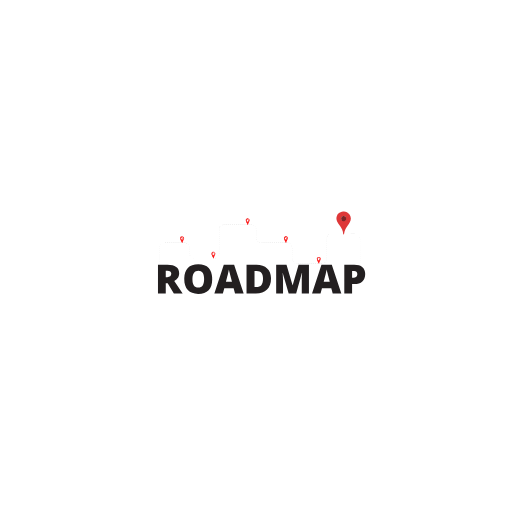
t = 0.00 s
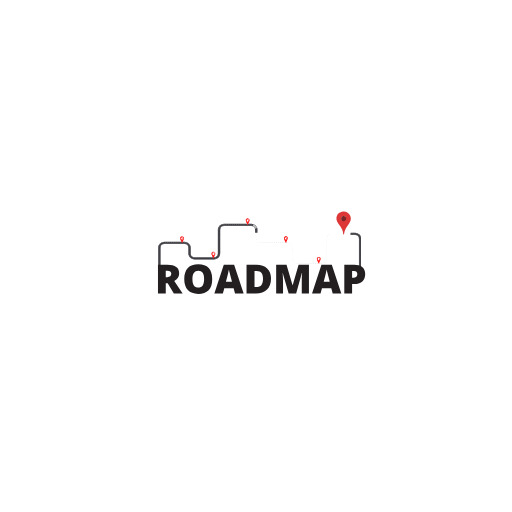
t = 1.00 s
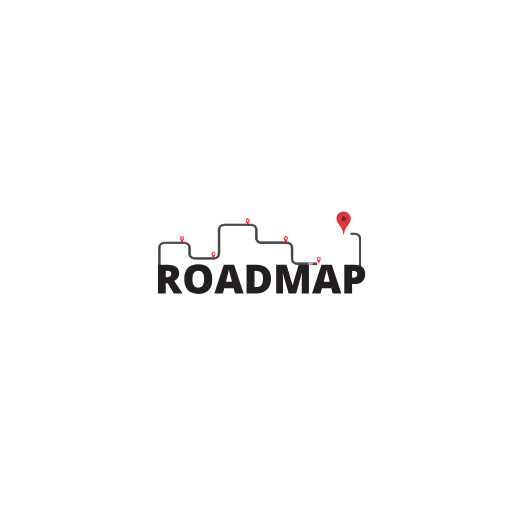
t = 1.47 s
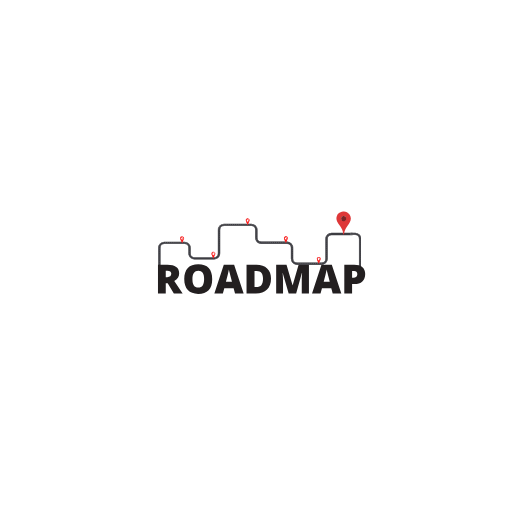
t = 1.94 s
t = 2.42 s: frame unchanged from t = 1.94 s, image omitted
t = 3.00 s: frame unchanged from t = 1.94 s, image omitted

The animated SVG that drew these frames (rendered in a browser with its animation timeline set to each time). Animation: 2 CSS @keyframes rules; one cycle of 3.00 s.

<!--?xml version="1.0" encoding="utf-8"?-->
<!-- Generator: Adobe Illustrator 27.2.0, SVG Export Plug-In . SVG Version: 6.00 Build 0)  -->
<svg version="1.1" id="Layer_1" xmlns="http://www.w3.org/2000/svg" xmlns:xlink="http://www.w3.org/1999/xlink" x="0px" y="0px" viewBox="0 0 500 500" style="" xml:space="preserve">
<style type="text/css">
	.st0{clip-path:url(#SVGID_00000149375943234517949880000004955665715486976645_);}
	.st1{fill:none;stroke:#3C3C42;stroke-width:2.3385;stroke-miterlimit:10;}
	.st2{fill:none;stroke:#BABABA;stroke-width:2.1046;stroke-miterlimit:10;}
	.st3{fill:none;stroke:#3C3C42;stroke-width:1.8708;stroke-miterlimit:10;}
	.st4{clip-path:url(#SVGID_00000134931153047971450950000001701557041257370536_);}
	.st5{fill:none;stroke:#BABABA;stroke-width:0.1169;stroke-miterlimit:10;}
	.st6{clip-path:url(#SVGID_00000016755967378733508250000009482169484239842985_);}
	.st7{fill:#BABABA;}
	.st8{clip-path:url(#SVGID_00000105390240424843373290000007703479589622429875_);}
	.st9{fill:#E54242;}
	.st10{fill:#FF1616;}
	.st11{clip-path:url(#SVGID_00000075860379857629535280000003060538644515052449_);}
	.st12{clip-path:url(#SVGID_00000052101791401980372520000006497370875597511816_);}
	.st13{clip-path:url(#SVGID_00000004511054407161132640000003417001095684690620_);}
	.st14{fill:#DE3738;}
	.st15{fill:#7D2426;}
	.st16{fill:#231F20;}
</style>
<g>
	<defs>
		<path id="SVGID_1_" width="190" height="68.4" d="M154.3 202.1 L344.3 202.1 L344.3 270.5 L154.3 270.5 Z" class="MrxrZKHI_0"></path>
	</defs>
	<clipPath id="SVGID_00000093153507431680313190000009891917439458935202_">
		<use xlink:href="#SVGID_1_" style="overflow:visible;"></use>
	</clipPath>
	<g style="clip-path:url(#SVGID_00000093153507431680313190000009891917439458935202_);">
		<path class="st1 MrxrZKHI_1" d="M155.6,270.6v-28.5c0-2.7,2.2-4.9,4.9-4.9h19.7c2.7,0,4.9,2.2,4.9,4.9v5.3c0,2.7,2.2,4.9,4.9,4.9h19
			c2.7,0,4.9-2.2,4.9-4.9v-22.9c0-2.7,2.2-4.9,4.9-4.9h26.6c2.7,0,4.9,2.2,4.9,4.9v7.7c0,2.7,2.2,4.9,4.9,4.9h25.1
			c2.7,0,4.9,2.2,4.9,4.9v10.6c0,2.7,2.2,4.9,4.9,4.9H314c2.7,0,4.9-2.2,4.9-4.9v-19.2c0-2.7,2.2-4.9,4.9-4.9h24.3
			c2.7,0,4.9-2.2,4.9-4.9v-22.9"></path>
		<path class="st2 MrxrZKHI_2" d="M155.6,270.6v-28.5c0-2.7,2.2-4.9,4.9-4.9h19.7c2.7,0,4.9,2.2,4.9,4.9v5.3c0,2.7,2.2,4.9,4.9,4.9h19
			c2.7,0,4.9-2.2,4.9-4.9v-22.9c0-2.7,2.2-4.9,4.9-4.9h26.6c2.7,0,4.9,2.2,4.9,4.9v7.7c0,2.7,2.2,4.9,4.9,4.9h25.1
			c2.7,0,4.9,2.2,4.9,4.9v10.6c0,2.7,2.2,4.9,4.9,4.9H314c2.7,0,4.9-2.2,4.9-4.9v-19.2c0-2.7,2.2-4.9,4.9-4.9h24.3
			c2.7,0,4.9-2.2,4.9-4.9v-22.9"></path>
		<path class="st3 MrxrZKHI_3" d="M155.6,270.6v-28.5c0-2.7,2.2-4.9,4.9-4.9h19.7c2.7,0,4.9,2.2,4.9,4.9v5.3c0,2.7,2.2,4.9,4.9,4.9h19
			c2.7,0,4.9-2.2,4.9-4.9v-22.9c0-2.7,2.2-4.9,4.9-4.9h26.6c2.7,0,4.9,2.2,4.9,4.9v7.7c0,2.7,2.2,4.9,4.9,4.9h25.1
			c2.7,0,4.9,2.2,4.9,4.9v10.6c0,2.7,2.2,4.9,4.9,4.9H314c2.7,0,4.9-2.2,4.9-4.9v-19.2c0-2.7,2.2-4.9,4.9-4.9h24.3
			c2.7,0,4.9-2.2,4.9-4.9v-22.9"></path>
	</g>
</g>
<g>
	<defs>
		<path id="SVGID_00000114757579422975482210000012422435029513483450_" width="1.3" height="1.3" d="M154.7 269.3 L156 269.3 L156 270.6 L154.7 270.6 Z" class="MrxrZKHI_4"></path>
	</defs>
	<clipPath id="SVGID_00000039856312711409816810000015384779858629412260_">
		<use xlink:href="#SVGID_00000114757579422975482210000012422435029513483450_" style="overflow:visible;"></use>
	</clipPath>
	<g style="clip-path:url(#SVGID_00000039856312711409816810000015384779858629412260_);">
		<path class="st5 MrxrZKHI_5" d="M155.6,270.6v-0.5"></path>
	</g>
</g>
<g>
	<defs>
		<path id="SVGID_00000146500248250392669030000017376317043590171311_" width="189.6" height="67.2" d="M154.7 202.1 L344.29999999999995 202.1 L344.29999999999995 269.3 L154.7 269.3 Z" class="MrxrZKHI_6"></path>
	</defs>
	<clipPath id="SVGID_00000079452900226771831530000005065305711306372540_">
		<use xlink:href="#SVGID_00000146500248250392669030000017376317043590171311_" style="overflow:visible;"></use>
	</clipPath>
	<g style="clip-path:url(#SVGID_00000079452900226771831530000005065305711306372540_);">
		<path class="st7 MrxrZKHI_7" d="M155.6,269.2v-0.9h-0.1v0.9H155.6z M155.6,267.3v-0.9h-0.1v0.9H155.6z M155.6,265.5v-0.9h-0.1v0.9H155.6z
			 M155.6,263.6v-0.9h-0.1v0.9H155.6z M155.6,261.7v-0.9h-0.1v0.9H155.6z M155.6,259.8v-0.9h-0.1v0.9H155.6z M155.6,258V257h-0.1
			v0.9H155.6z M155.6,256.1v-0.9h-0.1v0.9H155.6z M155.6,254.2v-0.9h-0.1v0.9H155.6z M155.6,252.4v-0.9h-0.1v0.9H155.6z
			 M155.6,250.5v-0.9h-0.1v0.9H155.6z M155.6,248.6v-0.9h-0.1v0.9H155.6z M155.6,246.8v-0.9h-0.1v0.9H155.6z M155.6,244.9V244h-0.1
			v0.9H155.6z M155.6,243v-0.9h-0.1v0.9H155.6z M155.7,241.2c0.1-0.3,0.1-0.6,0.3-0.9l-0.1,0c-0.1,0.3-0.2,0.6-0.3,0.9L155.7,241.2z
			 M156.4,239.5c0.2-0.3,0.4-0.5,0.6-0.7l-0.1-0.1C156.7,238.9,156.5,239.1,156.4,239.5L156.4,239.5z M157.7,238.1
			c0.3-0.2,0.5-0.3,0.8-0.5l-0.1-0.1C158.1,237.7,157.8,237.8,157.7,238.1L157.7,238.1z M159.3,237.4c0.3-0.1,0.6-0.1,0.9-0.1l0-0.1
			c-0.3,0-0.6,0.1-0.9,0.1L159.3,237.4z M161.2,237.2h0.9v-0.1h-0.9V237.2z M163.1,237.2h0.9v-0.1h-0.9V237.2z M164.9,237.2h0.9
			v-0.1h-0.9V237.2z M166.8,237.2h0.9v-0.1h-0.9V237.2z M168.7,237.2h0.9v-0.1h-0.9V237.2z M170.5,237.2h0.9v-0.1h-0.9V237.2z
			 M172.4,237.2h0.9v-0.1h-0.9V237.2z M174.3,237.2h0.9v-0.1h-0.9V237.2z M176.2,237.2h0.9v-0.1h-0.9V237.2z M178,237.2h0.9v-0.1
			H178V237.2z M179.9,237.2h0.3c0.2,0,0.4,0,0.7,0l0-0.1c-0.2,0-0.5,0-0.7,0h-0.3V237.2z M181.7,237.5c0.3,0.1,0.6,0.2,0.8,0.4
			l0.1-0.1c-0.3-0.2-0.6-0.3-0.9-0.4L181.7,237.5z M183.3,238.4c0.2,0.2,0.4,0.4,0.6,0.7l0.1-0.1
			C183.9,238.7,183.7,238.5,183.3,238.4L183.3,238.4z M184.5,239.8c0.1,0.3,0.3,0.6,0.3,0.9l0.1,0c-0.1-0.3-0.2-0.6-0.4-0.9
			L184.5,239.8z M185,241.6c0,0.2,0,0.3,0,0.5v0.5h0.1v-0.5c0-0.2,0-0.3,0-0.5L185,241.6z M185,243.5v0.9h0.1v-0.9H185z M185,245.3
			v0.9h0.1v-0.9H185z M185,247.2v0.2c0,0.2,0,0.5,0.1,0.8l0.1,0c0-0.2-0.1-0.5-0.1-0.7v-0.2H185z M185.3,249.1
			c0.1,0.3,0.2,0.6,0.4,0.9l0.1-0.1c-0.2-0.3-0.3-0.5-0.4-0.8L185.3,249.1z M186.3,250.7c0.2,0.2,0.4,0.5,0.7,0.6l0.1-0.1
			C186.8,251,186.6,250.8,186.3,250.7L186.3,250.7z M187.8,251.8c0.3,0.1,0.6,0.3,0.9,0.3l0-0.1c-0.3-0.1-0.6-0.2-0.9-0.3
			L187.8,251.8z M189.6,252.3c0.1,0,0.3,0,0.4,0h0.5v-0.1H190c-0.1,0-0.3,0-0.4,0L189.6,252.3z M191.5,252.3h0.9v-0.1h-0.9V252.3z
			 M193.3,252.3h0.9v-0.1h-0.9V252.3z M195.2,252.3h0.9v-0.1h-0.9V252.3z M197.1,252.3h0.9v-0.1h-0.9V252.3z M199,252.3h0.9v-0.1
			H199V252.3z M200.8,252.3h0.9v-0.1h-0.9V252.3z M202.7,252.3h0.9v-0.1h-0.9V252.3z M204.6,252.3h0.9v-0.1h-0.9V252.3z
			 M206.4,252.3h0.9v-0.1h-0.9V252.3z M208.3,252.3h0.7c0.1,0,0.2,0,0.3,0l0-0.1c-0.1,0-0.2,0-0.3,0h-0.7V252.3z M210.2,252.2
			c0.3-0.1,0.6-0.2,0.9-0.3l-0.1-0.1c-0.3,0.1-0.6,0.2-0.9,0.3L210.2,252.2z M211.9,251.4c0.3-0.2,0.5-0.4,0.7-0.6l-0.1-0.1
			C212.3,250.9,212.1,251.1,211.9,251.4L211.9,251.4z M213.2,250c0.2-0.3,0.3-0.6,0.4-0.8l-0.1,0C213.4,249.4,213.3,249.7,213.2,250
			L213.2,250z M213.9,248.3c0.1-0.3,0.1-0.6,0.1-0.9v0h-0.1v0c0,0.3,0,0.6-0.1,0.9L213.9,248.3z M214,246.4v-0.9h-0.1v0.9H214z
			 M214,244.5v-0.9h-0.1v0.9H214z M214,242.7v-0.9h-0.1v0.9H214z M214,240.8v-0.9h-0.1v0.9H214z M214,238.9V238h-0.1v0.9H214z
			 M214,237.1v-0.9h-0.1v0.9H214z M214,235.2v-0.9h-0.1v0.9H214z M214,233.3v-0.9h-0.1v0.9H214z M214,231.4v-0.9h-0.1v0.9H214z
			 M214,229.6v-0.9h-0.1v0.9H214z M214,227.7v-0.9h-0.1v0.9H214z M214,225.8v-0.9h-0.1v0.9H214z M214,224c0-0.3,0.1-0.6,0.2-0.9
			l-0.1,0c-0.1,0.3-0.2,0.6-0.2,0.9L214,224z M214.5,222.2c0.1-0.3,0.3-0.5,0.5-0.8l-0.1-0.1c-0.2,0.2-0.4,0.5-0.5,0.8L214.5,222.2z
			 M215.7,220.8c0.2-0.2,0.5-0.4,0.8-0.5l-0.1-0.1C216.1,220.3,215.9,220.5,215.7,220.8L215.7,220.8z M217.3,219.9
			c0.3-0.1,0.6-0.2,0.9-0.2l0-0.1c-0.3,0-0.6,0.1-0.9,0.2L217.3,219.9z M219.2,219.7h0.9v-0.1h-0.9V219.7z M221,219.7h0.9v-0.1H221
			V219.7z M222.9,219.7h0.9v-0.1h-0.9V219.7z M224.8,219.7h0.9v-0.1h-0.9V219.7z M226.7,219.7h0.9v-0.1h-0.9V219.7z M228.5,219.7
			h0.9v-0.1h-0.9V219.7z M230.4,219.7h0.9v-0.1h-0.9V219.7z M232.3,219.7h0.9v-0.1h-0.9V219.7z M234.1,219.7h0.9v-0.1h-0.9V219.7z
			 M236,219.7h0.9v-0.1H236V219.7z M237.9,219.7h0.9v-0.1h-0.9V219.7z M239.8,219.7h0.9v-0.1h-0.9V219.7z M241.6,219.7h0.9v-0.1
			h-0.9V219.7z M243.5,219.7h0.9v-0.1h-0.9V219.7z M245.4,219.7L245.4,219.7c0.3,0,0.6,0,0.9,0.1l0-0.1c-0.3-0.1-0.6-0.1-0.9-0.1h0
			V219.7z M247.2,220c0.3,0.1,0.6,0.2,0.8,0.4l0.1-0.1c-0.3-0.2-0.5-0.3-0.8-0.4L247.2,220z M248.8,221c0.2,0.2,0.4,0.4,0.6,0.7
			l0.1-0.1C249.3,221.4,249.1,221.1,248.8,221L248.8,221z M249.8,222.5c0.1,0.3,0.2,0.6,0.3,0.9l0.1,0c-0.1-0.3-0.2-0.6-0.3-0.9
			L249.8,222.5z M250.3,224.3c0,0.1,0,0.2,0,0.3v0.7h0.1v-0.7c0-0.1,0-0.2,0-0.3L250.3,224.3z M250.3,226.1v0.9h0.1v-0.9H250.3z
			 M250.3,228v0.9h0.1V228H250.3z M250.3,229.9v0.9h0.1v-0.9H250.3z M250.3,231.7v0.5c0,0.2,0,0.3,0,0.5l0.1,0c0-0.2,0-0.3,0-0.5
			v-0.5H250.3z M250.5,233.6c0.1,0.3,0.2,0.6,0.3,0.9l0.1-0.1c-0.1-0.3-0.3-0.6-0.3-0.9L250.5,233.6z M251.3,235.3
			c0.2,0.2,0.4,0.5,0.7,0.7l0.1-0.1C251.8,235.7,251.6,235.5,251.3,235.3L251.3,235.3z M252.8,236.5c0.3,0.2,0.6,0.3,0.9,0.4l0-0.1
			c-0.3-0.1-0.6-0.2-0.8-0.4L252.8,236.5z M254.5,237.1c0.2,0,0.5,0.1,0.7,0.1h0.2v-0.1h-0.2c-0.2,0-0.5,0-0.7,0L254.5,237.1z
			 M256.4,237.2h0.9v-0.1h-0.9V237.2z M258.3,237.2h0.9v-0.1h-0.9V237.2z M260.2,237.2h0.9v-0.1h-0.9V237.2z M262.1,237.2h0.9v-0.1
			h-0.9V237.2z M263.9,237.2h0.9v-0.1h-0.9V237.2z M265.8,237.2h0.9v-0.1h-0.9V237.2z M267.7,237.2h0.9v-0.1h-0.9V237.2z
			 M269.5,237.2h0.9v-0.1h-0.9V237.2z M271.4,237.2h0.9v-0.1h-0.9V237.2z M273.3,237.2h0.9v-0.1h-0.9V237.2z M275.2,237.2h0.9v-0.1
			h-0.9V237.2z M277,237.2h0.9v-0.1H277V237.2z M278.9,237.2h0.9v-0.1h-0.9V237.2z M280.8,237.2c0.3,0,0.6,0.1,0.9,0.2l0-0.1
			c-0.3-0.1-0.6-0.2-0.9-0.2L280.8,237.2z M282.5,237.7c0.3,0.1,0.5,0.3,0.8,0.5l0.1-0.1C283.1,237.9,282.9,237.8,282.5,237.7
			L282.5,237.7z M284,238.9c0.2,0.2,0.4,0.5,0.5,0.8l0.1-0.1C284.5,239.3,284.3,239,284,238.9L284,238.9z M284.9,240.4
			c0.1,0.3,0.2,0.6,0.2,0.9l0.1,0c0-0.3-0.1-0.6-0.2-0.9L284.9,240.4z M285.2,242.3v0.9h0.1v-0.9H285.2z M285.2,244.1v0.9h0.1v-0.9
			H285.2z M285.2,246v0.9h0.1V246H285.2z M285.2,247.9v0.9h0.1v-0.9H285.2z M285.2,249.7v0.9h0.1v-0.9H285.2z M285.2,251.6v0.9h0.1
			v-0.9H285.2z M285.3,253.5c0.1,0.3,0.1,0.6,0.3,0.9l0.1,0c-0.1-0.3-0.2-0.6-0.3-0.9L285.3,253.5z M286,255.2
			c0.2,0.3,0.4,0.5,0.6,0.7l0.1-0.1C286.4,255.7,286.2,255.4,286,255.2L286,255.2z M287.2,256.6c0.3,0.2,0.5,0.3,0.8,0.5l0.1-0.1
			C287.8,256.8,287.6,256.7,287.2,256.6L287.2,256.6z M289,257.4c0.3,0.1,0.6,0.1,0.9,0.1l0-0.1c-0.3,0-0.6-0.1-0.9-0.1L289,257.4z
			 M290.8,257.5h0.9v-0.1h-0.9V257.5z M292.7,257.5h0.9v-0.1h-0.9V257.5z M294.6,257.5h0.9v-0.1h-0.9V257.5z M296.5,257.5h0.9v-0.1
			h-0.9V257.5z M298.3,257.5h0.9v-0.1h-0.9V257.5z M300.2,257.5h0.9v-0.1h-0.9V257.5z M302.1,257.5h0.9v-0.1h-0.9V257.5z M304,257.5
			h0.9v-0.1H304V257.5z M305.8,257.5h0.9v-0.1h-0.9V257.5z M307.7,257.5h0.9v-0.1h-0.9V257.5z M309.6,257.5h0.9v-0.1h-0.9V257.5z
			 M311.5,257.5h0.9v-0.1h-0.9V257.5z M313.3,257.5h0.7c0.1,0,0.2,0,0.3,0l0-0.1c-0.1,0-0.2,0-0.3,0h-0.7V257.5z M315.2,257.4
			c0.3-0.1,0.6-0.2,0.9-0.3l0-0.1c-0.3,0.1-0.6,0.2-0.9,0.3L315.2,257.4z M316.9,256.6c0.3-0.2,0.5-0.4,0.7-0.6l-0.1-0.1
			C317.3,256.1,317.1,256.3,316.9,256.6L316.9,256.6z M318.2,255.2c0.2-0.3,0.3-0.5,0.4-0.8l-0.1,0
			C318.4,254.6,318.3,254.9,318.2,255.2L318.2,255.2z M318.9,253.5c0.1-0.3,0.1-0.6,0.1-0.9v-0.1h-0.1v0.1c0,0.3,0,0.6-0.1,0.9
			L318.9,253.5z M319,251.6v-0.9h-0.1v0.9H319z M319,249.7v-0.9h-0.1v0.9H319z M319,247.8v-0.9h-0.1v0.9H319z M319,246V245h-0.1v0.9
			H319z M319,244.1v-0.9h-0.1v0.9H319z M319,242.2v-0.9h-0.1v0.9H319z M319,240.4v-0.9h-0.1v0.9H319z M319,238.5v-0.9h-0.1v0.9H319z
			 M319,236.6v-0.9h-0.1v0.9H319z M319,234.8v-0.9h-0.1v0.9H319z M319,232.9c0-0.3,0.1-0.6,0.2-0.9l-0.1,0c-0.1,0.3-0.1,0.6-0.2,0.9
			L319,232.9z M319.5,231.1c0.1-0.3,0.3-0.5,0.5-0.8l-0.1-0.1c-0.2,0.2-0.4,0.5-0.5,0.8L319.5,231.1z M320.6,229.7
			c0.2-0.2,0.5-0.4,0.7-0.5l-0.1-0.1C321,229.2,320.8,229.4,320.6,229.7L320.6,229.7z M322.2,228.8c0.3-0.1,0.6-0.2,0.9-0.2l0-0.1
			c-0.3,0-0.6,0.1-0.9,0.2L322.2,228.8z M324,228.5h0.9v-0.1H324V228.5z M325.9,228.5h0.9v-0.1h-0.9V228.5z M327.8,228.5h0.9v-0.1
			h-0.9V228.5z M329.7,228.5h0.9v-0.1h-0.9V228.5z M331.5,228.5h0.9v-0.1h-0.9V228.5z M333.4,228.5h0.9v-0.1h-0.9V228.5z
			 M335.3,228.5h0.9v-0.1h-0.9V228.5z M337.1,228.5h0.9v-0.1h-0.9V228.5z M339,228.5h0.9v-0.1H339V228.5z M340.9,228.5h0.9v-0.1
			h-0.9V228.5z M342.8,228.5h0.9v-0.1h-0.9V228.5z M344.6,228.5h0.9v-0.1h-0.9V228.5z M346.5,228.5h0.9v-0.1h-0.9V228.5z
			 M348.4,228.5c0.3,0,0.6-0.1,0.9-0.1l0-0.1c-0.3,0.1-0.6,0.1-0.9,0.1L348.4,228.5z M350.2,228c0.3-0.1,0.6-0.3,0.8-0.5l-0.1-0.1
			c-0.2,0.2-0.5,0.3-0.8,0.5L350.2,228z M351.8,226.9c0.2-0.2,0.4-0.5,0.6-0.7l-0.1-0.1C352.1,226.4,351.9,226.6,351.8,226.9
			L351.8,226.9z M352.8,225.3c0.1-0.3,0.2-0.6,0.3-0.9l-0.1,0c-0.1,0.3-0.1,0.6-0.3,0.9L352.8,225.3z M353.1,223.5v-0.9H353v0.9
			H353.1z M353.1,221.6v-0.9H353v0.9H353.1z M353.1,219.7v-0.9H353v0.9H353.1z M353.1,217.9v-0.9H353v0.9H353.1z M353.1,216v-0.9
			H353v0.9H353.1z M353.1,214.1v-0.9H353v0.9H353.1z M353.1,212.3v-0.9H353v0.9H353.1z M353.1,210.4v-0.9H353v0.9H353.1z
			 M353.1,208.5v-0.9H353v0.9H353.1z M353.1,206.7v-0.9H353v0.9H353.1z M353.1,204.8v-0.9H353v0.9H353.1z M353.1,202.9V202H353v0.9
			H353.1z"></path>
	</g>
</g>
<g>
	<defs>
		<path id="SVGID_00000064354107827312605290000010020922686739498900_" width="0.3" height="8" d="M344 221.3 L344.3 221.3 L344.3 229.3 L344 229.3 Z" class="MrxrZKHI_8"></path>
	</defs>
	<clipPath id="SVGID_00000164515721986217929020000001725282099626481070_">
		<use xlink:href="#SVGID_00000064354107827312605290000010020922686739498900_" style="overflow:visible;"></use>
	</clipPath>
	<g style="clip-path:url(#SVGID_00000164515721986217929020000001725282099626481070_);">
		<path class="st9 MrxrZKHI_9" d="M347.1,222.1C347.1,222.1,347,222.1,347.1,222.1C347,222.1,347,222.1,347.1,222.1c-0.1,0-0.1-0.1-0.2-0.1
			c0,0,0,0,0,0c0,0-0.1,0-0.1,0c0,0,0,0,0,0c0,0-0.1,0-0.1,0c0,0,0,0,0,0c0,0-0.1,0-0.1,0c0,0,0,0-0.1,0c0,0-0.1,0-0.1,0
			c0,0,0,0,0,0c0,0-0.1,0-0.1,0c0,0-0.1,0-0.1,0c0,0,0,0,0,0c0,0-0.1,0-0.1,0c0,0,0,0,0,0c0,0-0.1,0-0.1,0c0,0,0,0,0,0
			c0,0-0.1,0-0.1,0c0,0,0,0,0,0c0,0,0,0,0,0c0,0-0.1,0-0.1,0.1c0,0,0,0,0,0c0,0-0.1,0-0.1,0.1c0,0,0,0,0,0c0,0,0,0,0,0
			c0,0-0.1,0-0.1,0.1c0,0,0,0,0,0c0,0-0.1,0.1-0.1,0.1c0,0,0,0,0,0c0,0,0,0,0,0c0,0,0,0-0.1,0.1c0,0,0,0,0,0c0,0-0.1,0.1-0.1,0.1h0
			c0,0,0,0,0,0c0,0,0,0-0.1,0.1c0,0,0,0,0,0c0,0,0,0.1-0.1,0.1c0,0,0,0,0,0c0,0,0,0,0,0c0,0,0,0.1-0.1,0.1c0,0,0,0,0,0
			c0,0,0,0.1,0,0.1c0,0,0,0,0,0c0,0,0,0,0,0c0,0,0,0.1-0.1,0.1c0,0,0,0,0,0c0,0,0,0.1-0.1,0.1c0,0,0,0,0,0c0,0,0,0,0,0s0,0,0,0
			c0,0,0,0,0,0c0,0,0,0,0,0.1c0,0,0,0,0,0c0,0,0,0,0,0.1c0,0,0,0,0,0c0,0,0,0,0,0.1c0,0,0,0,0,0c0,0,0,0,0,0.1c0,0,0,0,0,0
			c0,0,0,0,0,0.1c0,0,0,0,0,0c0,0,0,0.1,0,0.1c0,0.3,0.1,0.6,0.2,0.8c0.6,1.4,1.6,3.4,1.6,3.5l0.7,0.4c0-0.1-1-2.1-1.6-3.5
			c-0.1-0.2-0.2-0.5-0.2-0.8c0,0,0-0.1,0-0.1c0,0,0,0,0,0c0,0,0,0,0-0.1c0,0,0,0,0,0c0,0,0,0,0-0.1c0,0,0,0,0,0c0,0,0,0,0-0.1
			c0,0,0,0,0,0c0,0,0,0,0-0.1c0,0,0,0,0,0c0,0,0,0,0-0.1c0,0,0,0,0,0c0,0,0,0,0,0c0,0,0,0,0,0c0,0,0,0,0-0.1c0,0,0-0.1,0.1-0.1
			c0,0,0,0,0,0c0,0,0-0.1,0.1-0.1c0,0,0,0,0,0c0,0,0-0.1,0-0.1c0,0,0,0,0,0c0,0,0-0.1,0.1-0.1c0,0,0,0,0,0c0,0,0,0,0.1-0.1
			c0,0,0,0,0,0c0,0,0-0.1,0.1-0.1c0,0,0,0,0,0c0,0,0.1-0.1,0.1-0.1c0,0,0,0,0,0c0,0,0,0,0.1-0.1c0,0,0,0,0,0c0,0,0.1-0.1,0.1-0.1
			c0,0,0,0,0,0c0,0,0.1,0,0.1-0.1c0,0,0,0,0,0c0,0,0.1-0.1,0.1-0.1c0,0,0,0,0,0c0,0,0.1,0,0.1-0.1c0,0,0,0,0,0c0,0,0.1,0,0.1,0
			c0,0,0,0,0,0c0,0,0.1,0,0.1,0c0,0,0,0,0,0c0,0,0.1,0,0.1,0c0,0,0,0,0,0c0,0,0.1,0,0.1,0c0,0,0.1,0,0.1,0c0,0,0,0,0,0
			c0,0,0.1,0,0.1,0c0,0,0,0,0.1,0c0,0,0.1,0,0.1,0c0,0,0,0,0,0c0,0,0.1,0,0.1,0c0,0,0,0,0,0c0,0,0.1,0,0.1,0c0,0,0,0,0,0
			c0,0,0.1,0,0.1,0c0,0,0,0,0.1,0L347.1,222.1"></path>
	</g>
</g>
<path class="st9 MrxrZKHI_10" d="M311.7,251C311.7,251,311.7,251,311.7,251C311.7,250.9,311.7,250.9,311.7,251c-0.1-0.1-0.1-0.1-0.2-0.1
	c0,0,0,0,0,0c0,0-0.1,0-0.1,0c0,0,0,0,0,0c0,0,0,0,0,0c0,0-0.1,0-0.1,0c0,0,0,0,0,0c0,0-0.1,0-0.1,0c0,0,0,0-0.1,0c0,0-0.1,0-0.1,0
	c0,0,0,0,0,0c0,0-0.1,0-0.1,0c0,0-0.1,0-0.1,0c0,0,0,0,0,0c0,0-0.1,0-0.1,0c0,0,0,0,0,0c0,0-0.1,0-0.1,0c0,0,0,0,0,0
	c0,0-0.1,0-0.1,0c0,0,0,0,0,0c0,0,0,0,0,0c0,0-0.1,0-0.1,0.1c0,0,0,0,0,0c0,0-0.1,0.1-0.1,0.1c0,0,0,0,0,0c0,0,0,0,0,0
	c0,0-0.1,0-0.1,0.1c0,0,0,0,0,0c0,0-0.1,0.1-0.1,0.1c0,0,0,0,0,0c0,0,0,0,0,0c0,0,0,0-0.1,0.1c0,0,0,0,0,0c0,0-0.1,0.1-0.1,0.1
	c0,0,0,0,0,0c0,0,0,0,0,0c0,0,0,0-0.1,0.1c0,0,0,0,0,0c0,0,0,0.1-0.1,0.1c0,0,0,0,0,0s0,0,0,0c0,0,0,0.1-0.1,0.1c0,0,0,0,0,0
	c0,0,0,0.1,0,0.1c0,0,0,0,0,0c0,0,0,0,0,0c0,0,0,0.1-0.1,0.1c0,0,0,0,0,0c0,0,0,0.1-0.1,0.1c0,0,0,0,0,0c0,0,0,0,0,0c0,0,0,0,0,0
	c0,0,0,0,0,0c0,0,0,0,0,0c0,0,0,0,0,0c0,0,0,0,0,0c0,0,0,0,0,0.1c0,0,0,0,0,0c0,0,0,0,0,0.1c0,0,0,0,0,0c0,0,0,0,0,0.1c0,0,0,0,0,0
	c0,0,0,0,0,0.1c0,0,0,0,0,0c0,0,0,0.1,0,0.1c0,0.3,0.1,0.6,0.2,0.8c0.6,1.4,1.6,3.4,1.6,3.5l0.7,0.4c0-0.1-1-2.1-1.6-3.5
	c-0.1-0.2-0.2-0.5-0.2-0.8c0,0,0-0.1,0-0.1c0,0,0,0,0,0c0,0,0,0,0-0.1c0,0,0,0,0,0c0,0,0,0,0-0.1c0,0,0,0,0,0c0,0,0,0,0-0.1s0,0,0,0
	c0,0,0,0,0-0.1c0,0,0,0,0,0s0,0,0-0.1c0,0,0,0,0,0c0,0,0,0,0,0c0,0,0,0,0,0c0,0,0,0,0,0c0,0,0-0.1,0.1-0.1c0,0,0,0,0,0
	c0,0,0-0.1,0.1-0.1c0,0,0,0,0,0c0,0,0-0.1,0-0.1c0,0,0,0,0,0c0,0,0-0.1,0.1-0.1c0,0,0,0,0,0c0,0,0,0,0.1-0.1c0,0,0,0,0,0
	c0,0,0,0,0.1-0.1c0,0,0,0,0,0c0,0,0.1-0.1,0.1-0.1c0,0,0,0,0,0c0,0,0,0,0.1-0.1c0,0,0,0,0,0c0,0,0.1-0.1,0.1-0.1c0,0,0,0,0,0
	c0,0,0.1,0,0.1-0.1c0,0,0,0,0,0c0,0,0.1-0.1,0.1-0.1c0,0,0,0,0,0c0,0,0.1-0.1,0.1-0.1c0,0,0,0,0,0c0,0,0.1,0,0.1,0c0,0,0,0,0,0
	c0,0,0.1,0,0.1,0c0,0,0,0,0,0c0,0,0.1,0,0.1,0c0,0,0,0,0,0c0,0,0.1,0,0.1,0c0.1,0,0.1,0,0.1,0c0,0,0,0,0,0c0,0,0.1,0,0.1,0
	c0,0,0,0,0.1,0c0,0,0.1,0,0.1,0c0,0,0,0,0,0c0,0,0.1,0,0.1,0c0,0,0,0,0,0c0,0,0.1,0,0.1,0c0,0,0,0,0,0c0,0,0.1,0,0.1,0
	c0,0,0.1,0,0.1,0L311.7,251"></path>
<path class="st9 MrxrZKHI_11" d="M311.6,254.3C311.6,254.3,311.6,254.2,311.6,254.3C311.7,254.2,311.7,254.2,311.6,254.3c0.1,0,0.2-0.1,0.2-0.1
	c0,0,0,0,0,0c0,0,0,0,0.1,0c0,0,0,0,0,0c0,0,0,0,0.1,0c0,0,0,0,0,0c0,0,0,0,0,0c0,0,0,0,0.1,0c0,0,0,0,0,0c0,0,0,0,0,0
	c0,0,0.1-0.1,0.1-0.1c0,0,0,0,0,0c0,0,0.1-0.1,0.1-0.1c0,0,0,0,0,0c0,0,0,0,0,0c0,0,0-0.1,0-0.1c0,0,0,0,0,0c0,0,0,0,0-0.1
	c0,0,0,0,0,0c0,0,0,0,0,0c0,0,0,0,0,0c0,0,0,0,0,0c0,0,0,0,0-0.1s0,0,0-0.1c0,0,0,0,0-0.1c0,0,0,0,0,0c0,0,0,0,0,0c0,0,0,0,0,0
	c0,0,0,0,0,0c0,0,0-0.1,0-0.1c0,0,0-0.1,0-0.1c0,0,0,0,0,0c0,0,0-0.1,0-0.1c0,0,0,0,0,0c0,0,0-0.1,0-0.1c0,0,0,0,0,0
	c0,0,0-0.1,0-0.1c0,0,0,0,0,0c0,0,0-0.1,0-0.1c0,0,0,0,0,0c0,0,0-0.1-0.1-0.1c0,0,0,0,0,0c0,0,0,0-0.1-0.1c0,0,0,0,0,0
	c0,0,0,0-0.1-0.1c0,0,0,0,0,0c0,0,0,0-0.1-0.1c0,0,0,0,0,0c0,0,0,0-0.1-0.1c0,0,0,0,0,0c-0.1-0.1-0.2-0.1-0.4-0.1
	c0.1,0.2,0.2,0.4,0.2,0.7c0,0,0,0.1,0,0.1c0,0,0,0,0,0c0,0,0,0.1,0,0.1c0,0,0,0,0,0c0,0,0,0.1,0,0.1c0,0,0,0,0,0.1c0,0,0,0,0,0.1
	c0,0,0,0,0,0c0,0,0,0.1,0,0.1c0,0,0,0,0,0c0,0,0,0,0,0.1c0,0,0,0,0,0c0,0,0,0.1-0.1,0.1c0,0,0,0,0,0c0,0,0,0,0,0
	c0,0-0.1,0.1-0.1,0.1c0,0,0,0,0,0c0,0-0.1,0.1-0.1,0.1c0,0,0,0,0,0c0,0,0,0,0,0c0,0,0,0-0.1,0.1c0,0,0,0,0,0c0,0,0,0-0.1,0
	c0,0,0,0,0,0c0,0,0,0-0.1,0c0,0,0,0,0,0c0,0-0.1,0-0.1,0c0,0,0,0,0,0c0,0,0,0-0.1,0c0,0,0,0,0,0c0,0-0.1,0-0.1,0c0,0-0.1,0-0.1,0
	c0,0,0,0,0,0c0,0,0,0-0.1,0c0,0,0,0,0,0s0,0,0,0c0.1,0.1,0.2,0.2,0.3,0.3c0,0,0,0,0,0c0,0,0,0,0.1,0c0,0,0,0,0,0c0,0,0,0,0.1,0
	c0,0,0,0,0,0c0,0,0,0,0.1,0c0,0,0,0,0,0c0,0,0,0,0,0c0,0,0,0,0.1,0c0,0,0,0,0,0c0,0,0,0,0,0c0,0,0.1,0,0.1,0
	S311.5,254.3,311.6,254.3C311.6,254.3,311.6,254.3,311.6,254.3"></path>
<path class="st10 MrxrZKHI_12" d="M311.4,254.3c0.6-0.1,1.1-0.7,1.1-1.4c0-0.7-0.5-1.1-1.1-1.1c-0.6,0.1-1.1,0.7-1.1,1.4
	C310.3,253.9,310.8,254.4,311.4,254.3 M313.2,252.8c0,0.3-0.1,0.6-0.2,0.8c-0.6,1.6-1.6,3.8-1.6,4c0-0.1-1-2.1-1.6-3.5
	c-0.1-0.2-0.2-0.5-0.2-0.8c0-1.1,0.8-2,1.8-2.2C312.4,251,313.2,251.8,313.2,252.8"></path>
<path class="st9 MrxrZKHI_13" d="M279.6,230.8C279.6,230.8,279.6,230.8,279.6,230.8C279.5,230.7,279.5,230.7,279.6,230.8
	c-0.1-0.1-0.1-0.1-0.2-0.1c0,0,0,0,0,0c0,0-0.1,0-0.1,0c0,0,0,0,0,0c0,0,0,0,0,0c0,0-0.1,0-0.1,0c0,0,0,0,0,0c0,0-0.1,0-0.1,0
	c0,0,0,0,0,0c0,0-0.1,0-0.1,0c0,0,0,0,0,0c-0.1,0-0.1,0-0.1,0c0,0-0.1,0-0.1,0c0,0,0,0,0,0c0,0-0.1,0-0.1,0c0,0,0,0,0,0
	c0,0-0.1,0-0.1,0c0,0,0,0,0,0c0,0-0.1,0-0.1,0c0,0,0,0,0,0c0,0,0,0,0,0c0,0-0.1,0-0.1,0.1c0,0,0,0,0,0c0,0-0.1,0.1-0.1,0.1
	c0,0,0,0,0,0c0,0,0,0,0,0c0,0-0.1,0-0.1,0.1c0,0,0,0,0,0c0,0-0.1,0.1-0.1,0.1c0,0,0,0,0,0c0,0,0,0,0,0c0,0,0,0-0.1,0.1c0,0,0,0,0,0
	c0,0-0.1,0.1-0.1,0.1v0c0,0,0,0,0,0c0,0,0,0.1-0.1,0.1c0,0,0,0,0,0c0,0,0,0-0.1,0.1c0,0,0,0,0,0c0,0,0,0,0,0c0,0,0,0.1-0.1,0.1
	c0,0,0,0,0,0c0,0,0,0.1-0.1,0.1c0,0,0,0,0,0c0,0,0,0,0,0c0,0,0,0.1-0.1,0.1c0,0,0,0,0,0c0,0,0,0.1-0.1,0.1l0,0c0,0,0,0,0,0
	c0,0,0,0,0,0c0,0,0,0,0,0.1c0,0,0,0,0,0c0,0,0,0,0,0.1c0,0,0,0,0,0c0,0,0,0,0,0.1c0,0,0,0,0,0c0,0,0,0,0,0.1c0,0,0,0,0,0
	c0,0,0,0,0,0.1c0,0,0,0,0,0c0,0,0,0,0,0.1c0,0,0,0,0,0c0,0,0,0.1,0,0.1c0,0.3,0.1,0.6,0.2,0.8c0.6,1.4,1.6,3.4,1.6,3.5l0.7,0.4
	c0-0.1-1-2.1-1.6-3.5c-0.1-0.2-0.2-0.5-0.2-0.8c0,0,0-0.1,0-0.1c0,0,0,0,0,0c0,0,0,0,0-0.1c0,0,0,0,0,0c0,0,0,0,0-0.1c0,0,0,0,0,0
	c0,0,0,0,0-0.1s0,0,0,0c0,0,0,0,0-0.1c0,0,0,0,0,0c0,0,0,0,0-0.1c0,0,0,0,0,0c0,0,0,0,0-0.1c0,0,0,0,0,0c0,0,0,0,0,0
	c0,0,0-0.1,0.1-0.1c0,0,0,0,0,0c0,0,0-0.1,0.1-0.1c0,0,0,0,0,0c0,0,0-0.1,0-0.1c0,0,0,0,0,0c0,0,0-0.1,0.1-0.1c0,0,0,0,0,0
	c0,0,0-0.1,0.1-0.1c0,0,0,0,0,0c0,0,0,0,0.1-0.1c0,0,0,0,0,0c0,0,0.1-0.1,0.1-0.1c0,0,0,0,0,0c0,0,0,0,0.1-0.1c0,0,0,0,0,0
	c0,0,0.1-0.1,0.1-0.1c0,0,0,0,0,0c0,0,0.1,0,0.1-0.1c0,0,0,0,0,0c0,0,0.1-0.1,0.1-0.1c0,0,0,0,0,0c0,0,0.1,0,0.1-0.1c0,0,0,0,0,0
	c0,0,0.1,0,0.1,0c0,0,0,0,0,0c0,0,0.1,0,0.1,0c0,0,0,0,0,0c0,0,0.1,0,0.1,0c0,0,0,0,0,0c0,0,0.1,0,0.1,0c0.1,0,0.1,0,0.1,0
	c0,0,0,0,0,0c0,0,0.1,0,0.1,0c0,0,0,0,0.1,0c0,0,0.1,0,0.1,0c0,0,0,0,0,0c0,0,0.1,0,0.1,0c0,0,0,0,0,0c0,0,0.1,0,0.1,0c0,0,0,0,0,0
	c0,0,0.1,0,0.1,0c0,0,0.1,0,0.1,0L279.6,230.8"></path>
<path class="st9 MrxrZKHI_14" d="M279.4,234.1C279.5,234.1,279.5,234.1,279.4,234.1c0.1,0,0.1,0,0.1,0c0,0,0.1,0,0.1,0c0,0,0,0,0,0
	c0,0,0.1,0,0.1,0c0,0,0,0,0,0c0,0,0,0,0.1,0c0,0,0,0,0,0c0,0,0,0,0,0c0,0,0,0,0.1,0c0,0,0,0,0,0c0,0,0,0,0,0c0,0,0.1-0.1,0.1-0.1
	c0,0,0,0,0,0c0,0,0.1-0.1,0.1-0.1c0,0,0,0,0,0c0,0,0,0,0,0c0,0,0-0.1,0-0.1c0,0,0,0,0,0c0,0,0,0,0-0.1c0,0,0,0,0,0c0,0,0,0,0,0
	c0,0,0,0,0,0c0,0,0,0,0,0c0,0,0,0,0-0.1c0,0,0,0,0-0.1c0,0,0,0,0-0.1c0,0,0,0,0-0.1c0,0,0,0,0,0c0,0,0,0,0,0s0,0,0,0
	c0,0,0-0.1,0-0.1c0,0,0-0.1,0-0.1c0,0,0,0,0,0c0,0,0-0.1,0-0.1c0,0,0,0,0,0c0,0,0-0.1,0-0.1c0,0,0,0,0,0c0,0,0-0.1,0-0.1
	c0,0,0,0,0,0c0,0,0-0.1,0-0.1c0,0,0,0,0,0c0,0,0-0.1-0.1-0.1c0,0,0,0,0,0c0,0,0,0-0.1-0.1c0,0,0,0,0,0c0,0,0,0-0.1-0.1c0,0,0,0,0,0
	c0,0,0,0-0.1-0.1c0,0-0.1,0-0.1-0.1c0,0,0,0,0,0c-0.1-0.1-0.2-0.1-0.4-0.1c0.1,0.2,0.2,0.4,0.2,0.7c0,0,0,0.1,0,0.1c0,0,0,0,0,0
	c0,0,0,0.1,0,0.1c0,0,0,0,0,0.1c0,0,0,0,0,0.1s0,0,0,0.1c0,0,0,0,0,0.1c0,0,0,0,0,0c0,0,0,0.1,0,0.1c0,0,0,0,0,0c0,0,0,0,0,0.1
	c0,0,0,0,0,0c0,0,0,0.1,0,0.1c0,0,0,0,0,0c0,0,0,0,0,0c0,0-0.1,0.1-0.1,0.1c0,0,0,0,0,0c0,0-0.1,0.1-0.1,0.1c0,0,0,0,0,0
	c0,0,0,0,0,0c0,0,0,0-0.1,0.1c0,0,0,0,0,0c0,0,0,0-0.1,0c0,0,0,0,0,0c0,0,0,0-0.1,0c0,0,0,0,0,0c0,0-0.1,0-0.1,0c0,0,0,0,0,0
	c0,0,0,0-0.1,0c0,0,0,0,0,0c0,0-0.1,0-0.1,0c0,0-0.1,0-0.1,0c0,0,0,0,0,0c0,0,0,0-0.1,0c0,0,0,0,0,0s0,0,0,0
	c0.1,0.1,0.2,0.2,0.3,0.3c0,0,0,0,0,0c0,0,0,0,0.1,0c0,0,0,0,0,0c0,0,0,0,0.1,0c0,0,0,0,0,0c0,0,0,0,0.1,0c0,0,0,0,0,0c0,0,0,0,0,0
	c0,0,0,0,0.1,0c0,0,0,0,0,0c0,0,0,0,0,0c0,0,0.1,0,0.1,0C279.3,234.1,279.4,234.1,279.4,234.1C279.4,234.1,279.4,234.1,279.4,234.1"></path>
<path class="st10 MrxrZKHI_15" d="M279.3,234.1c0.6-0.1,1.1-0.7,1.1-1.4c0-0.7-0.5-1.1-1.1-1.1c-0.6,0.1-1.1,0.7-1.1,1.4
	C278.2,233.7,278.7,234.2,279.3,234.1 M281.1,232.6c0,0.3-0.1,0.6-0.2,0.8c-0.6,1.6-1.6,3.8-1.6,3.9c0-0.1-1-2.1-1.6-3.5
	c-0.1-0.2-0.2-0.5-0.2-0.8c0-1.1,0.8-2,1.8-2.2C280.3,230.8,281.1,231.6,281.1,232.6"></path>
<path class="st9 MrxrZKHI_16" d="M242.3,213.3C242.3,213.2,242.3,213.2,242.3,213.3C242.2,213.2,242.2,213.2,242.3,213.3
	c-0.1-0.1-0.1-0.1-0.2-0.1c0,0,0,0,0,0c0,0-0.1,0-0.1,0h0c0,0,0,0,0,0c0,0-0.1,0-0.1,0c0,0,0,0,0,0c0,0-0.1,0-0.1,0c0,0,0,0,0,0
	c0,0-0.1,0-0.1,0c0,0,0,0,0,0c0,0-0.1,0-0.1,0c0,0-0.1,0-0.1,0c0,0,0,0,0,0c0,0-0.1,0-0.1,0c0,0,0,0,0,0c0,0-0.1,0-0.1,0
	c0,0,0,0,0,0c0,0-0.1,0-0.1,0c0,0,0,0,0,0c0,0,0,0,0,0c0,0-0.1,0-0.1,0.1c0,0,0,0,0,0c0,0-0.1,0.1-0.1,0.1c0,0,0,0,0,0c0,0,0,0,0,0
	c0,0-0.1,0-0.1,0.1c0,0,0,0,0,0c0,0-0.1,0.1-0.1,0.1c0,0,0,0,0,0c0,0,0,0,0,0c0,0,0,0-0.1,0.1c0,0,0,0,0,0c0,0-0.1,0.1-0.1,0.1v0
	c0,0,0,0,0,0c0,0,0,0.1-0.1,0.1c0,0,0,0,0,0c0,0,0,0-0.1,0.1c0,0,0,0,0,0c0,0,0,0,0,0c0,0,0,0.1-0.1,0.1c0,0,0,0,0,0
	c0,0,0,0.1-0.1,0.1c0,0,0,0,0,0v0c0,0,0,0.1-0.1,0.1c0,0,0,0,0,0c0,0,0,0.1-0.1,0.1v0c0,0,0,0,0,0s0,0,0,0s0,0,0,0.1c0,0,0,0,0,0
	c0,0,0,0,0,0.1c0,0,0,0,0,0c0,0,0,0,0,0.1c0,0,0,0,0,0c0,0,0,0,0,0.1c0,0,0,0,0,0c0,0,0,0,0,0.1c0,0,0,0,0,0c0,0,0,0,0,0.1
	c0,0,0,0,0,0c0,0,0,0.1,0,0.1c0,0.3,0.1,0.6,0.2,0.8c0.6,1.4,1.6,3.4,1.6,3.5l0.7,0.4c0-0.1-1-2.1-1.6-3.5c-0.1-0.2-0.2-0.5-0.2-0.8
	c0,0,0-0.1,0-0.1c0,0,0,0,0,0c0,0,0,0,0-0.1c0,0,0,0,0,0c0,0,0,0,0-0.1c0,0,0,0,0,0c0,0,0,0,0-0.1c0,0,0,0,0,0c0,0,0,0,0-0.1
	c0,0,0,0,0,0c0,0,0,0,0,0c0,0,0,0,0,0c0,0,0,0,0-0.1c0,0,0,0,0,0c0,0,0,0,0,0c0,0,0-0.1,0.1-0.1c0,0,0,0,0,0c0,0,0-0.1,0.1-0.1
	c0,0,0,0,0,0c0,0,0-0.1,0.1-0.1c0,0,0,0,0,0c0,0,0-0.1,0.1-0.1c0,0,0,0,0,0c0,0,0-0.1,0.1-0.1c0,0,0,0,0,0c0,0,0,0,0.1-0.1
	c0,0,0,0,0,0c0,0,0.1-0.1,0.1-0.1c0,0,0,0,0,0c0,0,0,0,0.1-0.1c0,0,0,0,0,0c0,0,0.1-0.1,0.1-0.1c0,0,0,0,0,0c0,0,0.1,0,0.1-0.1
	c0,0,0,0,0,0c0,0,0.1-0.1,0.1-0.1c0,0,0,0,0,0c0,0,0.1,0,0.1-0.1c0,0,0,0,0,0c0,0,0.1,0,0.1,0c0,0,0,0,0,0c0,0,0.1,0,0.1,0
	c0,0,0,0,0,0c0,0,0.1,0,0.1,0c0,0,0,0,0,0c0,0,0.1,0,0.1,0c0,0,0.1,0,0.1,0c0,0,0,0,0,0c0,0,0.1,0,0.1,0c0,0,0,0,0.1,0
	c0,0,0.1,0,0.1,0c0,0,0,0,0,0c0,0,0.1,0,0.1,0c0,0,0,0,0,0c0,0,0.1,0,0.1,0c0,0,0,0,0,0c0,0,0.1,0,0.1,0c0,0,0.1,0,0.1,0
	L242.3,213.3"></path>
<path class="st9 MrxrZKHI_17" d="M242.1,216.6C242.2,216.5,242.2,216.5,242.1,216.6c0.1,0,0.1,0,0.1,0c0,0,0.1,0,0.1,0c0,0,0,0,0,0
	c0,0,0.1,0,0.1,0c0,0,0,0,0,0c0,0,0,0,0.1,0c0,0,0,0,0,0c0,0,0,0,0,0c0,0,0,0,0.1,0c0,0,0,0,0,0c0,0,0,0,0,0c0,0,0.1-0.1,0.1-0.1
	c0,0,0,0,0,0c0,0,0.1-0.1,0.1-0.1c0,0,0,0,0,0c0,0,0,0,0,0c0,0,0-0.1,0.1-0.1c0,0,0,0,0,0c0,0,0,0,0-0.1c0,0,0,0,0,0c0,0,0,0,0,0
	c0,0,0,0,0,0c0,0,0,0,0,0c0,0,0,0,0-0.1c0,0,0,0,0-0.1c0,0,0,0,0-0.1c0,0,0,0,0-0.1c0,0,0,0,0,0c0,0,0,0,0,0c0,0,0,0,0,0
	c0,0,0-0.1,0-0.1c0,0,0-0.1,0-0.1c0,0,0,0,0,0c0,0,0-0.1,0-0.1c0,0,0,0,0,0c0,0,0-0.1,0-0.1c0,0,0,0,0,0c0,0,0-0.1,0-0.1
	c0,0,0,0,0,0c0,0,0-0.1,0-0.1c0,0,0,0,0,0c0,0,0-0.1-0.1-0.1c0,0,0,0,0,0c0,0,0,0-0.1-0.1c0,0,0,0,0,0c0,0,0,0-0.1-0.1c0,0,0,0,0,0
	c0,0,0,0-0.1-0.1c0,0-0.1,0-0.1-0.1c0,0,0,0,0,0c-0.1-0.1-0.2-0.1-0.4-0.1c0.1,0.2,0.2,0.4,0.2,0.7c0,0,0,0.1,0,0.1c0,0,0,0,0,0
	c0,0,0,0.1,0,0.1c0,0,0,0,0,0.1c0,0,0,0,0,0.1c0,0,0,0,0,0.1c0,0,0,0,0,0.1c0,0,0,0,0,0c0,0,0,0.1,0,0.1c0,0,0,0,0,0c0,0,0,0,0,0.1
	c0,0,0,0,0,0c0,0,0,0.1-0.1,0.1c0,0,0,0,0,0c0,0,0,0,0,0c0,0-0.1,0.1-0.1,0.1c0,0,0,0,0,0c0,0-0.1,0.1-0.1,0.1c0,0,0,0,0,0
	c0,0,0,0,0,0c0,0,0,0-0.1,0.1c0,0,0,0,0,0c0,0,0,0-0.1,0c0,0,0,0,0,0c0,0,0,0-0.1,0c0,0,0,0,0,0c0,0-0.1,0-0.1,0c0,0,0,0,0,0
	c0,0-0.1,0-0.1,0c0,0,0,0,0,0c0,0-0.1,0-0.1,0c0,0-0.1,0-0.1,0c0,0,0,0,0,0c0,0,0,0-0.1,0c0,0,0,0,0,0c0,0,0,0,0,0
	c0.1,0.1,0.2,0.2,0.3,0.3c0,0,0,0,0,0c0,0,0,0,0.1,0c0,0,0,0,0,0c0,0,0,0,0.1,0c0,0,0,0,0,0c0,0,0,0,0.1,0c0,0,0,0,0,0c0,0,0,0,0,0
	c0,0,0,0,0.1,0c0,0,0,0,0,0s0,0,0,0c0,0,0.1,0,0.1,0C242,216.6,242.1,216.6,242.1,216.6C242.1,216.6,242.1,216.6,242.1,216.6"></path>
<path class="st10 MrxrZKHI_18" d="M242,216.6c0.6-0.1,1.1-0.7,1.1-1.4c0-0.7-0.5-1.1-1.1-1.1c-0.6,0.1-1.1,0.7-1.1,1.4
	C240.9,216.2,241.4,216.7,242,216.6 M243.8,215.1c0,0.3-0.1,0.6-0.2,0.8c-0.6,1.6-1.6,3.8-1.6,3.9c0-0.1-1-2.1-1.6-3.5
	c-0.1-0.2-0.2-0.5-0.2-0.8c0-1.1,0.8-2,1.8-2.2C243,213.3,243.8,214.1,243.8,215.1"></path>
<path class="st9 MrxrZKHI_19" d="M208.8,245.9C208.8,245.9,208.7,245.9,208.8,245.9C208.7,245.9,208.7,245.9,208.8,245.9
	c-0.1-0.1-0.1-0.1-0.2-0.1c0,0,0,0,0,0c0,0-0.1,0-0.1,0c0,0,0,0,0,0c0,0-0.1,0-0.1,0c0,0,0,0,0,0c0,0-0.1,0-0.1,0c0,0,0,0,0,0
	c0,0-0.1,0-0.1,0c0,0,0,0,0,0c0,0-0.1,0-0.1,0c0,0-0.1,0-0.1,0c0,0,0,0,0,0c0,0-0.1,0-0.1,0c0,0,0,0,0,0c0,0-0.1,0-0.1,0
	c0,0,0,0,0,0c0,0-0.1,0-0.1,0c0,0,0,0,0,0c0,0,0,0,0,0c0,0-0.1,0-0.1,0.1c0,0,0,0,0,0c0,0-0.1,0.1-0.1,0.1c0,0,0,0,0,0c0,0,0,0,0,0
	c0,0-0.1,0-0.1,0.1c0,0,0,0,0,0c0,0-0.1,0.1-0.1,0.1c0,0,0,0,0,0c0,0,0,0,0,0c0,0,0,0-0.1,0.1c0,0,0,0,0,0c0,0-0.1,0.1-0.1,0.1
	c0,0,0,0,0,0c0,0,0,0,0,0c0,0,0,0-0.1,0.1c0,0,0,0,0,0c0,0,0,0-0.1,0.1c0,0,0,0,0,0c0,0,0,0,0,0c0,0,0,0.1-0.1,0.1c0,0,0,0,0,0
	c0,0,0,0.1-0.1,0.1c0,0,0,0,0,0v0c0,0,0,0.1-0.1,0.1c0,0,0,0,0,0c0,0,0,0.1-0.1,0.1v0c0,0,0,0,0,0s0,0,0,0c0,0,0,0,0,0.1s0,0,0,0
	c0,0,0,0,0,0.1c0,0,0,0,0,0c0,0,0,0,0,0.1c0,0,0,0,0,0c0,0,0,0,0,0.1c0,0,0,0,0,0c0,0,0,0,0,0.1c0,0,0,0,0,0c0,0,0,0,0,0.1
	c0,0,0,0,0,0c0,0,0,0.1,0,0.1c0,0.3,0.1,0.6,0.2,0.8c0.6,1.4,1.6,3.4,1.6,3.5l0.7,0.4c0-0.1-1-2.1-1.6-3.5c-0.1-0.2-0.2-0.5-0.2-0.8
	c0,0,0-0.1,0-0.1c0,0,0,0,0,0c0,0,0,0,0-0.1c0,0,0,0,0,0c0,0,0,0,0-0.1c0,0,0,0,0,0c0,0,0,0,0-0.1c0,0,0,0,0,0c0,0,0,0,0-0.1
	s0,0,0,0c0,0,0,0,0-0.1c0,0,0,0,0,0c0,0,0,0,0-0.1c0,0,0,0,0,0c0,0,0,0,0,0c0,0,0-0.1,0.1-0.1c0,0,0,0,0,0c0,0,0-0.1,0.1-0.1
	c0,0,0,0,0,0c0,0,0-0.1,0.1-0.1c0,0,0,0,0,0c0,0,0-0.1,0.1-0.1c0,0,0,0,0,0c0,0,0-0.1,0.1-0.1c0,0,0,0,0,0c0,0,0,0,0.1-0.1
	c0,0,0,0,0,0c0,0,0-0.1,0.1-0.1c0,0,0,0,0,0c0,0,0,0,0.1-0.1c0,0,0,0,0,0c0,0,0.1-0.1,0.1-0.1c0,0,0,0,0,0c0,0,0.1,0,0.1-0.1
	c0,0,0,0,0,0c0,0,0.1-0.1,0.1-0.1c0,0,0,0,0,0c0,0,0.1,0,0.1-0.1c0,0,0,0,0,0c0,0,0.1,0,0.1,0c0,0,0,0,0,0c0,0,0.1,0,0.1,0
	c0,0,0,0,0,0c0,0,0.1,0,0.1,0c0,0,0,0,0,0c0,0,0.1,0,0.1,0c0,0,0.1,0,0.1,0c0,0,0,0,0,0c0,0,0.1,0,0.1,0c0,0,0,0,0,0
	c0,0,0.1,0,0.1,0c0,0,0,0,0,0c0,0,0.1,0,0.1,0c0,0,0,0,0,0c0,0,0.1,0,0.1,0c0,0,0,0,0,0c0,0,0.1,0,0.1,0c0,0,0.1,0,0.1,0
	L208.8,245.9"></path>
<path class="st9 MrxrZKHI_20" d="M208.6,249.2C208.6,249.2,208.7,249.2,208.6,249.2c0.1,0,0.1,0,0.1,0c0,0,0.1,0,0.1,0c0,0,0,0,0,0
	c0,0,0.1,0,0.1,0c0,0,0,0,0,0c0,0,0,0,0.1,0c0,0,0,0,0,0c0,0,0,0,0,0c0,0,0,0,0.1,0c0,0,0,0,0,0c0,0,0,0,0,0c0,0,0.1-0.1,0.1-0.1
	c0,0,0,0,0,0c0,0,0.1-0.1,0.1-0.1c0,0,0,0,0,0c0,0,0,0,0,0c0,0,0-0.1,0.1-0.1c0,0,0,0,0,0c0,0,0,0,0-0.1c0,0,0,0,0,0c0,0,0,0,0,0
	c0,0,0,0,0,0c0,0,0,0,0,0c0,0,0,0,0-0.1c0,0,0,0,0-0.1s0,0,0-0.1c0,0,0,0,0-0.1c0,0,0,0,0,0c0,0,0,0,0,0c0,0,0,0,0,0
	c0,0,0-0.1,0-0.1c0,0,0-0.1,0-0.1c0,0,0,0,0,0c0,0,0-0.1,0-0.1c0,0,0,0,0,0c0,0,0-0.1,0-0.1c0,0,0,0,0,0c0,0,0-0.1,0-0.1
	c0,0,0,0,0,0c0,0,0-0.1,0-0.1c0,0,0,0,0,0c0,0,0-0.1,0-0.1c0,0,0,0,0,0c0,0,0,0,0-0.1c0,0,0,0,0,0c0,0,0,0-0.1-0.1c0,0,0,0,0,0
	c0,0,0,0-0.1-0.1c0,0,0,0,0,0c0,0-0.1,0-0.1-0.1c0,0,0,0,0,0c-0.1-0.1-0.2-0.1-0.4-0.1c0.1,0.2,0.2,0.4,0.2,0.7c0,0,0,0.1,0,0.1
	c0,0,0,0,0,0c0,0,0,0.1,0,0.1c0,0,0,0,0,0.1c0,0,0,0,0,0.1c0,0,0,0,0,0.1c0,0,0,0,0,0.1c0,0,0,0,0,0c0,0,0,0.1,0,0.1c0,0,0,0,0,0
	c0,0,0,0,0,0.1c0,0,0,0,0,0c0,0,0,0.1-0.1,0.1c0,0,0,0,0,0c0,0,0,0,0,0c0,0-0.1,0.1-0.1,0.1c0,0,0,0,0,0c0,0-0.1,0.1-0.1,0.1
	c0,0,0,0,0,0c0,0,0,0,0,0c0,0,0,0-0.1,0.1c0,0,0,0,0,0c0,0,0,0-0.1,0c0,0,0,0,0,0c0,0,0,0-0.1,0c0,0,0,0,0,0c0,0-0.1,0-0.1,0
	c0,0,0,0,0,0c0,0-0.1,0-0.1,0c0,0,0,0,0,0c0,0-0.1,0-0.1,0c0,0-0.1,0-0.1,0c0,0,0,0,0,0c0,0,0,0-0.1,0c0,0,0,0,0,0c0,0,0,0,0,0
	c0.1,0.1,0.2,0.2,0.3,0.3c0,0,0,0,0,0c0,0,0,0,0.1,0c0,0,0,0,0,0c0,0,0,0,0.1,0c0,0,0,0,0,0c0,0,0,0,0.1,0c0,0,0,0,0,0c0,0,0,0,0,0
	c0,0,0,0,0.1,0c0,0,0,0,0,0c0,0,0,0,0,0c0,0,0.1,0,0.1,0C208.5,249.2,208.5,249.2,208.6,249.2C208.6,249.2,208.6,249.2,208.6,249.2"></path>
<path class="st10 MrxrZKHI_21" d="M208.5,249.2c0.6-0.1,1.1-0.7,1.1-1.4c0-0.7-0.5-1.1-1.1-1.1c-0.6,0.1-1.1,0.7-1.1,1.4
	C207.3,248.9,207.9,249.3,208.5,249.2 M210.3,247.8c0,0.3-0.1,0.6-0.2,0.8c-0.6,1.6-1.6,3.8-1.6,3.9c0-0.1-1-2.1-1.6-3.5
	c-0.1-0.2-0.2-0.5-0.2-0.8c0-1.1,0.8-2,1.8-2.2C209.5,246,210.3,246.7,210.3,247.8"></path>
<path class="st9 MrxrZKHI_22" d="M178.3,230.7C178.3,230.7,178.3,230.7,178.3,230.7C178.3,230.7,178.2,230.7,178.3,230.7
	c-0.1-0.1-0.1-0.1-0.2-0.1c0,0,0,0,0,0c0,0-0.1,0-0.1,0h0c0,0,0,0,0,0c0,0-0.1,0-0.1,0c0,0,0,0,0,0c0,0-0.1,0-0.1,0c0,0,0,0-0.1,0
	c0,0-0.1,0-0.1,0c0,0,0,0,0,0c-0.1,0-0.1,0-0.2,0c0,0-0.1,0-0.1,0c0,0,0,0,0,0c0,0-0.1,0-0.1,0c0,0,0,0,0,0c0,0-0.1,0-0.1,0
	c0,0,0,0,0,0c0,0-0.1,0-0.1,0c0,0,0,0,0,0h0c0,0-0.1,0-0.1,0.1c0,0,0,0,0,0c0,0-0.1,0.1-0.1,0.1c0,0,0,0,0,0c0,0,0,0,0,0
	c0,0-0.1,0-0.1,0.1c0,0,0,0,0,0c0,0-0.1,0.1-0.1,0.1c0,0,0,0,0,0c0,0,0,0,0,0c0,0,0,0-0.1,0.1c0,0,0,0,0,0c0,0-0.1,0.1-0.1,0.1
	c0,0,0,0,0,0c0,0,0,0,0,0c0,0,0,0-0.1,0.1c0,0,0,0,0,0c0,0,0,0-0.1,0.1c0,0,0,0,0,0c0,0,0,0,0,0c0,0,0,0.1-0.1,0.1c0,0,0,0,0,0
	c0,0,0,0.1-0.1,0.1c0,0,0,0,0,0c0,0,0,0,0,0c0,0,0,0.1-0.1,0.1c0,0,0,0,0,0c0,0,0,0.1-0.1,0.1c0,0,0,0,0,0c0,0,0,0,0,0c0,0,0,0,0,0
	c0,0,0,0,0,0.1c0,0,0,0,0,0c0,0,0,0,0,0.1c0,0,0,0,0,0s0,0,0,0.1c0,0,0,0,0,0c0,0,0,0,0,0.1c0,0,0,0,0,0s0,0,0,0.1c0,0,0,0,0,0
	c0,0,0,0,0,0.1c0,0,0,0,0,0c0,0,0,0.1,0,0.1c0,0.3,0.1,0.6,0.2,0.8c0.6,1.4,1.6,3.4,1.6,3.5l0.7,0.4c0-0.1-1-2.1-1.6-3.5
	c-0.1-0.2-0.2-0.5-0.2-0.8c0,0,0-0.1,0-0.1c0,0,0,0,0,0c0,0,0,0,0-0.1c0,0,0,0,0,0c0,0,0,0,0-0.1c0,0,0,0,0,0c0,0,0,0,0-0.1
	c0,0,0,0,0,0c0,0,0,0,0-0.1c0,0,0,0,0,0c0,0,0,0,0-0.1c0,0,0,0,0,0c0,0,0,0,0-0.1c0,0,0,0,0,0c0,0,0,0,0,0c0,0,0-0.1,0.1-0.1
	c0,0,0,0,0,0c0,0,0-0.1,0.1-0.1c0,0,0,0,0,0c0,0,0-0.1,0-0.1c0,0,0,0,0,0c0,0,0-0.1,0.1-0.1c0,0,0,0,0,0c0,0,0-0.1,0.1-0.1
	c0,0,0,0,0,0c0,0,0,0,0.1-0.1c0,0,0,0,0,0c0,0,0.1-0.1,0.1-0.1c0,0,0,0,0,0c0,0,0,0,0.1-0.1c0,0,0,0,0,0c0,0,0.1-0.1,0.1-0.1
	c0,0,0,0,0,0c0,0,0.1,0,0.1-0.1c0,0,0,0,0,0c0,0,0.1-0.1,0.1-0.1c0,0,0,0,0,0c0,0,0.1,0,0.1-0.1c0,0,0,0,0,0c0,0,0.1,0,0.1,0
	c0,0,0,0,0,0c0,0,0.1,0,0.1,0c0,0,0,0,0,0c0,0,0.1,0,0.1,0c0,0,0,0,0,0c0,0,0.1,0,0.1,0c0.1,0,0.1,0,0.2,0c0,0,0,0,0,0
	c0,0,0.1,0,0.1,0c0,0,0,0,0.1,0c0,0,0.1,0,0.1,0c0,0,0,0,0,0c0,0,0.1,0,0.1,0c0,0,0,0,0,0c0,0,0.1,0,0.1,0c0,0,0,0,0,0
	c0,0,0.1,0,0.1,0c0,0,0.1,0,0.1,0L178.3,230.7"></path>
<path class="st9 MrxrZKHI_23" d="M178.2,234C178.2,234,178.2,234,178.2,234c0.1,0,0.1,0,0.1,0c0,0,0.1,0,0.1,0c0,0,0,0,0,0c0,0,0,0,0.1,0
	c0,0,0,0,0,0c0,0,0,0,0.1,0c0,0,0,0,0,0c0,0,0,0,0,0c0,0,0,0,0.1,0c0,0,0,0,0,0c0,0,0,0,0,0c0,0,0.1-0.1,0.1-0.1c0,0,0,0,0,0
	c0,0,0.1-0.1,0.1-0.1c0,0,0,0,0,0c0,0,0,0,0,0c0,0,0-0.1,0-0.1c0,0,0,0,0,0c0,0,0,0,0-0.1c0,0,0,0,0,0c0,0,0,0,0,0s0,0,0,0
	c0,0,0,0,0,0c0,0,0,0,0-0.1c0,0,0,0,0-0.1c0,0,0,0,0-0.1c0,0,0,0,0-0.1c0,0,0,0,0,0c0,0,0,0,0,0s0,0,0,0c0,0,0-0.1,0-0.1
	c0,0,0-0.1,0-0.1c0,0,0,0,0,0c0,0,0-0.1,0-0.1c0,0,0,0,0,0c0,0,0-0.1,0-0.1c0,0,0,0,0,0c0,0,0-0.1,0-0.1c0,0,0,0,0,0
	c0,0,0-0.1,0-0.1c0,0,0,0,0,0c0,0,0-0.1-0.1-0.1c0,0,0,0,0,0c0,0,0,0-0.1-0.1c0,0,0,0,0,0c0,0,0,0-0.1-0.1c0,0,0,0,0,0
	c0,0,0,0-0.1-0.1v0c0,0-0.1,0-0.1-0.1c0,0,0,0,0,0c-0.1-0.1-0.2-0.1-0.4-0.1c0.1,0.2,0.2,0.4,0.2,0.7c0,0,0,0.1,0,0.1c0,0,0,0,0,0
	c0,0,0,0.1,0,0.1c0,0,0,0,0,0c0,0,0,0,0,0.1c0,0,0,0,0,0c0,0,0,0,0,0.1c0,0,0,0,0,0c0,0,0,0.1,0,0.1c0,0,0,0,0,0c0,0,0,0,0,0.1
	c0,0,0,0,0,0c0,0,0,0.1,0,0.1c0,0,0,0,0,0c0,0,0,0,0,0c0,0-0.1,0.1-0.1,0.1c0,0,0,0,0,0c0,0-0.1,0.1-0.1,0.1c0,0,0,0,0,0
	c0,0,0,0,0,0c0,0,0,0-0.1,0.1c0,0,0,0,0,0c0,0,0,0-0.1,0c0,0,0,0,0,0c0,0,0,0-0.1,0c0,0,0,0,0,0c0,0-0.1,0-0.1,0c0,0,0,0,0,0
	c0,0-0.1,0-0.1,0c0,0,0,0,0,0c0,0-0.1,0-0.1,0c0,0-0.1,0-0.1,0c0,0,0,0,0,0c0,0,0,0-0.1,0c0,0,0,0,0,0c0,0,0,0,0,0
	c0.1,0.1,0.2,0.2,0.3,0.3c0,0,0,0,0,0c0,0,0,0,0.1,0s0,0,0,0c0,0,0,0,0.1,0c0,0,0,0,0,0c0,0,0,0,0.1,0c0,0,0,0,0,0c0,0,0,0,0,0
	c0,0,0,0,0.1,0c0,0,0,0,0,0c0,0,0,0,0,0c0,0,0.1,0,0.1,0C178.1,234.1,178.1,234.1,178.2,234C178.1,234,178.2,234,178.2,234"></path>
<path class="st10 MrxrZKHI_24" d="M178,234.1c0.6-0.1,1.1-0.7,1.1-1.4s-0.5-1.1-1.1-1.1c-0.6,0.1-1.1,0.7-1.1,1.4S177.4,234.2,178,234.1
	 M179.8,232.6c0,0.3-0.1,0.6-0.2,0.8c-0.6,1.6-1.6,3.8-1.6,4c0-0.1-1-2.1-1.6-3.5c-0.1-0.2-0.2-0.5-0.2-0.8c0-1.1,0.8-2,1.8-2.2
	C179,230.8,179.8,231.5,179.8,232.6"></path>
<g>
	<defs>
		<path id="SVGID_00000121265032584665196830000008239889397930070156_" width="10" height="69" d="M342.5 192.8 L352.5 192.8 L352.5 261.8 L342.5 261.8 Z" class="MrxrZKHI_25"></path>
	</defs>
	<clipPath id="SVGID_00000079473934464572900650000014664231502552376992_">
		<use xlink:href="#SVGID_00000121265032584665196830000008239889397930070156_" style="overflow:visible;"></use>
	</clipPath>
	<g style="clip-path:url(#SVGID_00000079473934464572900650000014664231502552376992_);">
		<path class="st1 MrxrZKHI_26" d="M351.7,261.8v-28.5c0-2.7-2.2-4.9-4.9-4.9h-19.7c-2.7,0-4.9,2.2-4.9,4.9v5.3c0,2.7-2.2,4.9-4.9,4.9h-19
			c-2.7,0-4.9-2.2-4.9-4.9v-22.9c0-2.7-2.2-4.9-4.9-4.9h-26.6c-2.7,0-4.9,2.2-4.9,4.9v7.7c0,2.7-2.2,4.9-4.9,4.9h-25.1
			c-2.7,0-4.9,2.2-4.9,4.9v10.6c0,2.7-2.2,4.9-4.9,4.9h-23.9c-2.7,0-4.9-2.2-4.9-4.9v-19.3c0-2.7-2.2-4.9-4.9-4.9h-24.3
			c-2.7,0-4.9-2.2-4.9-4.9v-22.9"></path>
		<path class="st2 MrxrZKHI_27" d="M351.7,261.8v-28.5c0-2.7-2.2-4.9-4.9-4.9h-19.7c-2.7,0-4.9,2.2-4.9,4.9v5.3c0,2.7-2.2,4.9-4.9,4.9h-19
			c-2.7,0-4.9-2.2-4.9-4.9v-22.9c0-2.7-2.2-4.9-4.9-4.9h-26.6c-2.7,0-4.9,2.2-4.9,4.9v7.7c0,2.7-2.2,4.9-4.9,4.9h-25.1
			c-2.7,0-4.9,2.2-4.9,4.9v10.6c0,2.7-2.2,4.9-4.9,4.9h-23.9c-2.7,0-4.9-2.2-4.9-4.9v-19.3c0-2.7-2.2-4.9-4.9-4.9h-24.3
			c-2.7,0-4.9-2.2-4.9-4.9v-22.9"></path>
		<path class="st3 MrxrZKHI_28" d="M351.7,261.8v-28.5c0-2.7-2.2-4.9-4.9-4.9h-19.7c-2.7,0-4.9,2.2-4.9,4.9v5.3c0,2.7-2.2,4.9-4.9,4.9h-19
			c-2.7,0-4.9-2.2-4.9-4.9v-22.9c0-2.7-2.2-4.9-4.9-4.9h-26.6c-2.7,0-4.9,2.2-4.9,4.9v7.7c0,2.7-2.2,4.9-4.9,4.9h-25.1
			c-2.7,0-4.9,2.2-4.9,4.9v10.6c0,2.7-2.2,4.9-4.9,4.9h-23.9c-2.7,0-4.9-2.2-4.9-4.9v-19.3c0-2.7-2.2-4.9-4.9-4.9h-24.3
			c-2.7,0-4.9-2.2-4.9-4.9v-22.9"></path>
	</g>
</g>
<g>
	<defs>
		<path id="SVGID_00000116930881423366084760000001113855087157336726_" width="1.3" height="1.8" d="M350.7 260 L352 260 L352 261.8 L350.7 261.8 Z" class="MrxrZKHI_29"></path>
	</defs>
	<clipPath id="SVGID_00000112604902236992742590000012518750681614580397_">
		<use xlink:href="#SVGID_00000116930881423366084760000001113855087157336726_" style="overflow:visible;"></use>
	</clipPath>
	<g style="clip-path:url(#SVGID_00000112604902236992742590000012518750681614580397_);">
		<path class="st5 MrxrZKHI_30" d="M351.7,261.8v-0.5"></path>
	</g>
</g>
<g>
	<defs>
		<path id="SVGID_00000046309150327111144540000005441629097136803204_" width="9.5" height="68.5" d="M342.5 192.8 L352 192.8 L352 261.3 L342.5 261.3 Z" class="MrxrZKHI_31"></path>
	</defs>
	<clipPath id="SVGID_00000140721898854180643280000005617606346550570391_">
		<use xlink:href="#SVGID_00000046309150327111144540000005441629097136803204_" style="overflow:visible;"></use>
	</clipPath>
	<g style="clip-path:url(#SVGID_00000140721898854180643280000005617606346550570391_);">
		<path class="st7 MrxrZKHI_32" d="M351.6,260.4v-0.9h0.1v0.9H351.6z M351.6,258.5v-0.9h0.1v0.9H351.6z M351.6,256.7v-0.9h0.1v0.9H351.6z
			 M351.6,254.8v-0.9h0.1v0.9H351.6z M351.6,252.9V252h0.1v0.9H351.6z M351.6,251v-0.9h0.1v0.9H351.6z M351.6,249.2v-0.9h0.1v0.9
			H351.6z M351.6,247.3v-0.9h0.1v0.9H351.6z M351.6,245.4v-0.9h0.1v0.9H351.6z M351.6,243.6v-0.9h0.1v0.9H351.6z M351.6,241.7v-0.9
			h0.1v0.9H351.6z M351.6,239.8v-0.9h0.1v0.9H351.6z M351.6,238V237h0.1v0.9H351.6z M351.6,236.1v-0.9h0.1v0.9H351.6z M351.6,234.2
			v-0.9h0.1v0.9H351.6z M351.5,232.4c-0.1-0.3-0.1-0.6-0.3-0.9l0.1,0c0.1,0.3,0.2,0.6,0.3,0.9L351.5,232.4z M350.9,230.7
			c-0.2-0.3-0.4-0.5-0.6-0.7l0.1-0.1C350.6,230.1,350.8,230.3,350.9,230.7L350.9,230.7z M349.6,229.3c-0.3-0.2-0.5-0.3-0.8-0.5
			l0.1-0.1C349.1,228.9,349.4,229,349.6,229.3L349.6,229.3z M347.9,228.6c-0.3-0.1-0.6-0.1-0.9-0.1l0-0.1c0.3,0,0.6,0.1,0.9,0.1
			L347.9,228.6z M346.1,228.4h-0.9v-0.1h0.9V228.4z M344.2,228.4h-0.9v-0.1h0.9V228.4z M342.3,228.4h-0.9v-0.1h0.9V228.4z
			 M340.5,228.4h-0.9v-0.1h0.9V228.4z M338.6,228.4h-0.9v-0.1h0.9V228.4z M336.7,228.4h-0.9v-0.1h0.9V228.4z M334.8,228.4h-0.9v-0.1
			h0.9V228.4z M333,228.4H332v-0.1h0.9V228.4z M331.1,228.4h-0.9v-0.1h0.9V228.4z M329.2,228.4h-0.9v-0.1h0.9V228.4z M327.3,228.4
			h-0.3c-0.2,0-0.4,0-0.7,0l0-0.1c0.2,0,0.5,0,0.7,0h0.3V228.4z M325.5,228.7c-0.3,0.1-0.6,0.2-0.8,0.4l-0.1-0.1
			c0.3-0.2,0.6-0.3,0.9-0.4L325.5,228.7z M323.9,229.6c-0.2,0.2-0.4,0.4-0.6,0.7l-0.1-0.1C323.4,229.9,323.6,229.7,323.9,229.6
			L323.9,229.6z M322.8,231c-0.1,0.3-0.3,0.6-0.3,0.9l-0.1,0c0.1-0.3,0.2-0.6,0.4-0.9L322.8,231z M322.3,232.8c0,0.2,0,0.3,0,0.5
			v0.5h-0.1v-0.5c0-0.2,0-0.3,0-0.5L322.3,232.8z M322.2,234.7v0.9h-0.1v-0.9H322.2z M322.2,236.5v0.9h-0.1v-0.9H322.2z
			 M322.2,238.4v0.2c0,0.3,0,0.5-0.1,0.8l-0.1,0c0-0.2,0.1-0.5,0.1-0.7v-0.2H322.2z M321.9,240.2c-0.1,0.3-0.2,0.6-0.4,0.9l-0.1-0.1
			c0.2-0.3,0.3-0.5,0.4-0.8L321.9,240.2z M321,241.9c-0.2,0.2-0.4,0.5-0.7,0.6l-0.1-0.1C320.5,242.2,320.7,242,321,241.9L321,241.9z
			 M319.5,243c-0.3,0.1-0.6,0.3-0.9,0.3l0-0.1c0.3-0.1,0.6-0.2,0.9-0.3L319.5,243z M317.7,243.5c-0.1,0-0.3,0-0.4,0h-0.5v-0.1h0.5
			c0.1,0,0.3,0,0.4,0L317.7,243.5z M315.8,243.5h-0.9v-0.1h0.9V243.5z M313.9,243.5H313v-0.1h0.9V243.5z M312.1,243.5h-0.9v-0.1h0.9
			V243.5z M310.2,243.5h-0.9v-0.1h0.9V243.5z M308.3,243.5h-0.9v-0.1h0.9V243.5z M306.4,243.5h-0.9v-0.1h0.9V243.5z M304.6,243.5
			h-0.9v-0.1h0.9V243.5z M302.7,243.5h-0.9v-0.1h0.9V243.5z M300.8,243.5h-0.9v-0.1h0.9V243.5z M298.9,243.5h-0.7
			c-0.1,0-0.2,0-0.3,0l0-0.1c0.1,0,0.2,0,0.3,0h0.7V243.5z M297.1,243.4c-0.3-0.1-0.6-0.2-0.9-0.3l0-0.1c0.3,0.1,0.6,0.2,0.9,0.3
			L297.1,243.4z M295.3,242.6c-0.3-0.2-0.5-0.4-0.7-0.6l0.1-0.1C294.9,242.1,295.2,242.3,295.3,242.6L295.3,242.6z M294.1,241.2
			c-0.2-0.3-0.3-0.5-0.4-0.8l0.1,0C293.9,240.6,294,240.9,294.1,241.2L294.1,241.2z M293.4,239.5c-0.1-0.3-0.1-0.6-0.1-0.9v0h0.1v0
			c0,0.3,0,0.6,0.1,0.9L293.4,239.5z M293.3,237.6v-0.9h0.1v0.9H293.3z M293.3,235.7v-0.9h0.1v0.9H293.3z M293.3,233.9v-0.9h0.1v0.9
			H293.3z M293.3,232v-0.9h0.1v0.9H293.3z M293.3,230.1v-0.9h0.1v0.9H293.3z M293.3,228.3v-0.9h0.1v0.9H293.3z M293.3,226.4v-0.9
			h0.1v0.9H293.3z M293.3,224.5v-0.9h0.1v0.9H293.3z M293.3,222.6v-0.9h0.1v0.9H293.3z M293.3,220.8v-0.9h0.1v0.9H293.3z
			 M293.3,218.9V218h0.1v0.9H293.3z M293.3,217v-0.9h0.1v0.9H293.3z M293.3,215.2c0-0.3-0.1-0.6-0.2-0.9l0.1,0
			c0.1,0.3,0.2,0.6,0.2,0.9L293.3,215.2z M292.7,213.4c-0.2-0.3-0.3-0.5-0.5-0.8l0.1-0.1C292.5,212.8,292.7,213.1,292.7,213.4
			L292.7,213.4z M291.5,212c-0.2-0.2-0.5-0.4-0.8-0.5l0.1-0.1C291.1,211.5,291.4,211.7,291.5,212L291.5,212z M289.9,211.1
			c-0.3-0.1-0.6-0.2-0.9-0.2l0-0.1c0.3,0,0.6,0.1,0.9,0.2L289.9,211.1z M288.1,210.9h-0.9v-0.1h0.9V210.9z M286.2,210.9h-0.9v-0.1
			h0.9V210.9z M284.4,210.9h-0.9v-0.1h0.9V210.9z M282.5,210.9h-0.9v-0.1h0.9V210.9z M280.6,210.9h-0.9v-0.1h0.9V210.9z
			 M278.7,210.9h-0.9v-0.1h0.9V210.9z M276.9,210.9h-0.9v-0.1h0.9V210.9z M275,210.9H274v-0.1h0.9V210.9z M273.1,210.9h-0.9v-0.1
			h0.9V210.9z M271.2,210.9h-0.9v-0.1h0.9V210.9z M269.4,210.9h-0.9v-0.1h0.9V210.9z M267.5,210.9h-0.9v-0.1h0.9V210.9z
			 M265.6,210.9h-0.9v-0.1h0.9V210.9z M263.7,210.9h-0.9v-0.1h0.9V210.9z M261.9,210.9L261.9,210.9c-0.3,0-0.6,0-0.9,0.1l0-0.1
			c0.3-0.1,0.6-0.1,0.9-0.1h0V210.9z M260.1,211.2c-0.3,0.1-0.6,0.2-0.8,0.4l-0.1-0.1c0.3-0.2,0.5-0.3,0.8-0.4L260.1,211.2z
			 M258.5,212.2c-0.2,0.2-0.4,0.4-0.6,0.7l-0.1-0.1C258,212.6,258.2,212.3,258.5,212.2L258.5,212.2z M257.4,213.7
			c-0.1,0.3-0.2,0.6-0.3,0.9l-0.1,0c0.1-0.3,0.2-0.6,0.3-0.9L257.4,213.7z M257,215.5c0,0.1,0,0.2,0,0.3v0.7h-0.1v-0.7
			c0-0.1,0-0.2,0-0.3L257,215.5z M257,217.3v0.9h-0.1v-0.9H257z M257,219.2v0.9h-0.1v-0.9H257z M257,221.1v0.9h-0.1v-0.9H257z
			 M257,222.9v0.5c0,0.2,0,0.3,0,0.5l-0.1,0c0-0.1,0-0.3,0-0.5v-0.5H257z M256.8,224.8c-0.1,0.3-0.2,0.6-0.3,0.9l-0.1-0.1
			c0.1-0.3,0.3-0.6,0.3-0.9L256.8,224.8z M255.9,226.5c-0.2,0.2-0.4,0.5-0.7,0.7l-0.1-0.1C255.4,226.9,255.6,226.7,255.9,226.5
			L255.9,226.5z M254.5,227.7c-0.3,0.2-0.6,0.3-0.9,0.4l0-0.1C253.9,227.9,254.2,227.8,254.5,227.7L254.5,227.7z M252.7,228.3
			c-0.2,0-0.5,0-0.7,0h-0.2v-0.1h0.2c0.2,0,0.5,0,0.7,0L252.7,228.3z M250.8,228.4h-0.9v-0.1h0.9V228.4z M249,228.4H248v-0.1h0.9
			V228.4z M247.1,228.4h-0.9v-0.1h0.9V228.4z M245.2,228.4h-0.9v-0.1h0.9V228.4z M243.3,228.4h-0.9v-0.1h0.9V228.4z M241.5,228.4
			h-0.9v-0.1h0.9V228.4z M239.6,228.4h-0.9v-0.1h0.9V228.4z M237.7,228.4h-0.9v-0.1h0.9V228.4z M235.8,228.4h-0.9v-0.1h0.9V228.4z
			 M234,228.4H233v-0.1h0.9V228.4z M232.1,228.4h-0.9v-0.1h0.9V228.4z M230.2,228.4h-0.9v-0.1h0.9V228.4z M228.3,228.4h-0.9v-0.1
			h0.9V228.4z M226.5,228.4c-0.3,0-0.6,0.1-0.9,0.2l0-0.1c0.3-0.1,0.6-0.1,0.9-0.2L226.5,228.4z M224.7,228.9
			c-0.3,0.1-0.5,0.3-0.8,0.5l-0.1-0.1c0.2-0.2,0.5-0.4,0.8-0.5L224.7,228.9z M223.3,230.1c-0.2,0.2-0.4,0.5-0.5,0.8l-0.1-0.1
			C222.8,230.5,223,230.2,223.3,230.1L223.3,230.1z M222.3,231.6c-0.1,0.3-0.2,0.6-0.2,0.9l-0.1,0c0-0.3,0.1-0.6,0.2-0.9
			L222.3,231.6z M222.1,233.5v0.9H222v-0.9H222.1z M222.1,235.3v0.9H222v-0.9H222.1z M222.1,237.2v0.9H222v-0.9H222.1z M222.1,239.1
			v0.9H222v-0.9H222.1z M222.1,240.9v0.9H222v-0.9H222.1z M222.1,242.8v0.9H222v-0.9H222.1z M222,244.7c-0.1,0.3-0.1,0.6-0.3,0.9
			l-0.1,0c0.1-0.3,0.2-0.6,0.3-0.9L222,244.7z M221.3,246.4c-0.2,0.3-0.4,0.5-0.6,0.7l-0.1-0.1C220.8,246.9,221,246.6,221.3,246.4
			L221.3,246.4z M220,247.8c-0.3,0.2-0.5,0.3-0.8,0.5l-0.1-0.1C219.4,248,219.7,247.9,220,247.8L220,247.8z M218.3,248.6
			c-0.3,0.1-0.6,0.1-0.9,0.1l0-0.1c0.3,0,0.6-0.1,0.9-0.1L218.3,248.6z M216.4,248.7h-0.9v-0.1h0.9V248.7z M214.5,248.7h-0.9v-0.1
			h0.9V248.7z M212.7,248.7h-0.9v-0.1h0.9V248.7z M210.8,248.7h-0.9v-0.1h0.9V248.7z M208.9,248.7H208v-0.1h0.9V248.7z M207,248.7
			h-0.9v-0.1h0.9V248.7z M205.2,248.7h-0.9v-0.1h0.9V248.7z M203.3,248.7h-0.9v-0.1h0.9V248.7z M201.4,248.7h-0.9v-0.1h0.9V248.7z
			 M199.6,248.7h-0.9v-0.1h0.9V248.7z M197.7,248.7h-0.9v-0.1h0.9V248.7z M195.8,248.7h-0.9v-0.1h0.9V248.7z M193.9,248.7h-0.7
			c-0.1,0-0.2,0-0.3,0l0-0.1c0.1,0,0.2,0,0.3,0h0.7V248.7z M192.1,248.6c-0.3-0.1-0.6-0.2-0.9-0.3l0-0.1c0.3,0.1,0.6,0.2,0.9,0.3
			L192.1,248.6z M190.3,247.8c-0.3-0.2-0.5-0.4-0.7-0.6l0.1-0.1C189.9,247.3,190.2,247.5,190.3,247.8L190.3,247.8z M189.1,246.4
			c-0.2-0.3-0.3-0.6-0.4-0.8l0.1,0C188.8,245.8,189,246.1,189.1,246.4L189.1,246.4z M188.4,244.7c-0.1-0.3-0.1-0.6-0.1-0.9v-0.1h0.1
			v0.1c0,0.3,0,0.6,0.1,0.9L188.4,244.7z M188.3,242.8v-0.9h0.1v0.9H188.3z M188.3,240.9V240h0.1v0.9H188.3z M188.3,239v-0.9h0.1
			v0.9H188.3z M188.3,237.2v-0.9h0.1v0.9H188.3z M188.3,235.3v-0.9h0.1v0.9H188.3z M188.3,233.4v-0.9h0.1v0.9H188.3z M188.3,231.6
			v-0.9h0.1v0.9H188.3z M188.3,229.7v-0.9h0.1v0.9H188.3z M188.3,227.8v-0.9h0.1v0.9H188.3z M188.3,226V225h0.1v0.9H188.3z
			 M188.3,224.1c0-0.3-0.1-0.6-0.2-0.9l0.1,0c0.1,0.3,0.1,0.6,0.2,0.9L188.3,224.1z M187.8,222.3c-0.1-0.3-0.3-0.5-0.5-0.8l0.1-0.1
			c0.2,0.2,0.4,0.5,0.5,0.8L187.8,222.3z M186.6,220.9c-0.2-0.2-0.5-0.4-0.8-0.5l0.1-0.1C186.2,220.4,186.5,220.6,186.6,220.9
			L186.6,220.9z M185.1,219.9c-0.3-0.1-0.6-0.2-0.9-0.2l0-0.1c0.3,0,0.6,0.1,0.9,0.2L185.1,219.9z M183.2,219.7h-0.9v-0.1h0.9V219.7
			z M181.4,219.7h-0.9v-0.1h0.9V219.7z M179.5,219.7h-0.9v-0.1h0.9V219.7z M177.6,219.7h-0.9v-0.1h0.9V219.7z M175.7,219.7h-0.9
			v-0.1h0.9V219.7z M173.9,219.7h-0.9v-0.1h0.9V219.7z M172,219.7H171v-0.1h0.9V219.7z M170.1,219.7h-0.9v-0.1h0.9V219.7z
			 M168.2,219.7h-0.9v-0.1h0.9V219.7z M166.4,219.7h-0.9v-0.1h0.9V219.7z M164.5,219.7h-0.9v-0.1h0.9V219.7z M162.6,219.7h-0.9v-0.1
			h0.9V219.7z M160.7,219.7h-0.9v-0.1h0.9V219.7z M158.9,219.7c-0.3,0-0.6-0.1-0.9-0.1l0-0.1c0.3,0.1,0.6,0.1,0.9,0.1L158.9,219.7z
			 M157,219.2c-0.3-0.1-0.6-0.3-0.8-0.5l0.1-0.1c0.2,0.2,0.5,0.3,0.8,0.5L157,219.2z M155.5,218.1c-0.2-0.2-0.4-0.5-0.6-0.7l0.1-0.1
			C155.2,217.6,155.4,217.8,155.5,218.1L155.5,218.1z M154.5,216.5c-0.1-0.3-0.2-0.6-0.3-0.9l0.1,0c0.1,0.3,0.1,0.6,0.3,0.9
			L154.5,216.5z M154.2,214.7v-0.9h0.1v0.9H154.2z M154.2,212.8v-0.9h0.1v0.9H154.2z M154.2,210.9V210h0.1v0.9H154.2z M154.2,209.1
			v-0.9h0.1v0.9H154.2z M154.2,207.2v-0.9h0.1v0.9H154.2z M154.2,205.3v-0.9h0.1v0.9H154.2z M154.2,203.5v-0.9h0.1v0.9H154.2z
			 M154.2,201.6v-0.9h0.1v0.9H154.2z M154.2,199.7v-0.9h0.1v0.9H154.2z M154.2,197.9v-0.9h0.1v0.9H154.2z M154.2,196v-0.9h0.1v0.9
			H154.2z M154.2,194.1v-0.9h0.1v0.9H154.2z"></path>
	</g>
</g>
<path class="st14 MrxrZKHI_33" d="M335,211.1c-1,0.2-1.8,1.1-1.9,2c-0.1,1,0.4,1.9,1.3,2.3c0.8,0.5,2.1,0.4,2.8-0.3c0.7-0.6,1-1.8,0.6-2.6
	C337.5,211.4,336.1,210.8,335,211.1z M335.1,206.6h0.8c2,0.1,4,1.2,5.4,2.8c0.8,1,1.2,2.3,1.3,3.7v0.5c0,2.5-1.6,4.6-3,6.7
	c-1.6,2.1-3,4.6-3.5,7.4c-0.1,0.5,0.1,1.1-0.5,1.3l-0.4-0.3c-0.1-1.5-0.5-3-1.1-4.5c-0.8-1.6-1.8-3.2-2.9-4.7
	c-0.6-0.9-1.2-1.7-1.7-2.7c-0.4-0.6-0.6-1.3-0.8-2.1c-0.2-0.7-0.2-1.5-0.1-2.2c0.1-0.7,0.3-1.5,0.6-2.1c0.3-0.7,0.7-1.3,1.3-1.8
	C331.7,207.5,333.4,206.7,335.1,206.6"></path>
<path class="st15 MrxrZKHI_34" d="M338.1,213.5c0,0.3-0.1,0.7-0.2,1c-0.1,0.3-0.3,0.6-0.5,0.8c-0.2,0.2-0.5,0.4-0.8,0.6c-0.3,0.1-0.6,0.2-1,0.2
	c-0.3,0-0.7-0.1-1-0.2c-0.3-0.1-0.6-0.3-0.8-0.6c-0.2-0.2-0.4-0.5-0.5-0.8c-0.1-0.3-0.2-0.6-0.2-1s0.1-0.7,0.2-1
	c0.1-0.3,0.3-0.6,0.5-0.8c0.2-0.2,0.5-0.4,0.8-0.5c0.3-0.1,0.6-0.2,1-0.2c0.3,0,0.7,0.1,1,0.2c0.3,0.1,0.6,0.3,0.8,0.5
	c0.2,0.2,0.4,0.5,0.5,0.8C338,212.8,338.1,213.1,338.1,213.5z"></path>
<g>
	<g transform="translate(113.470521, 214.994268)">
		<g>
			<path class="st16 MrxrZKHI_35" d="M48.4,61.5v10.2h-7.6V43.6h9.2c7.6,0,11.5,2.8,11.5,8.3c0,3.3-1.6,5.8-4.8,7.6l8.2,12.2h-8.6l-6-10.2H48.4z
				 M48.4,55.7h1.4c2.7,0,4-1.2,4-3.5c0-1.9-1.3-2.9-3.9-2.9h-1.5V55.7z"></path>
		</g>
	</g>
</g>
<g>
	<g transform="translate(133.432232, 214.994268)">
		<g>
			<path class="st16 MrxrZKHI_36" d="M73.8,57.6c0,4.7-1.2,8.3-3.5,10.8C68,70.8,64.6,72,60.1,72c-4.4,0-7.8-1.2-10.1-3.7
				c-2.3-2.5-3.5-6.1-3.5-10.8c0-4.7,1.2-8.2,3.5-10.7c2.3-2.5,5.7-3.7,10.2-3.7c4.5,0,7.9,1.2,10.2,3.7
				C72.6,49.3,73.8,52.8,73.8,57.6z M54.5,57.6c0,5.4,1.9,8.1,5.7,8.1c1.9,0,3.4-0.7,4.3-2c0.9-1.3,1.4-3.4,1.4-6.2
				c0-2.8-0.5-4.9-1.4-6.2c-0.9-1.3-2.3-2-4.2-2C56.4,49.4,54.5,52.1,54.5,57.6z"></path>
		</g>
	</g>
</g>
<g>
	<g transform="translate(156.93693, 214.994268)">
		<g>
			<path class="st16 MrxrZKHI_37" d="M72.6,71.7l-1.4-5.3h-9.1l-1.4,5.3h-8.3l9.2-28.2h10.1l9.3,28.2H72.6z M69.6,60.2l-1.2-4.6
				c-0.3-1-0.6-2.3-1-4c-0.4-1.6-0.7-2.8-0.8-3.5c-0.1,0.7-0.3,1.7-0.7,3.2c-0.3,1.5-1.1,4.5-2.2,8.9H69.6z"></path>
		</g>
	</g>
</g>
<g>
	<g transform="translate(178.353288, 214.994268)">
		<g>
			<path class="st16 MrxrZKHI_38" d="M86.3,57c0,4.7-1.3,8.3-3.9,10.8c-2.6,2.5-6.2,3.8-10.9,3.8h-9.1V43.6h9.7c4.5,0,8,1.2,10.4,3.5
				C85.1,49.3,86.3,52.7,86.3,57z M78.5,57.3c0-2.6-0.5-4.5-1.5-5.7c-1-1.2-2.6-1.9-4.6-1.9h-2.2v15.7h1.7c2.3,0,4-0.7,5.1-2
				C77.9,62.1,78.5,60.1,78.5,57.3z"></path>
		</g>
	</g>
</g>
<g>
	<g transform="translate(200.000083, 214.994268)">
		<g>
			<path class="st16 MrxrZKHI_39" d="M81.9,71.7l-5.8-20.2H76c0.3,3.4,0.4,6.1,0.4,8v12.2h-6.7V43.6h10.1l5.9,19.9h0.1l5.8-19.9h10.1v28.1h-7
				V59.4c0-0.6,0-1.3,0-2.1c0-0.8,0.1-2.7,0.3-5.8h-0.2l-5.6,20.2H81.9z"></path>
		</g>
	</g>
</g>
<g>
	<g transform="translate(228.516812, 214.994268)">
		<g>
			<path class="st16 MrxrZKHI_40" d="M96.4,71.7L95,66.4h-9.1l-1.4,5.3h-8.3l9.2-28.2h10.1l9.3,28.2H96.4z M93.5,60.2l-1.2-4.6
				c-0.3-1-0.6-2.3-1-4c-0.4-1.6-0.7-2.8-0.8-3.5c-0.1,0.7-0.3,1.7-0.7,3.2c-0.3,1.5-1.1,4.5-2.2,8.9H93.5z"></path>
		</g>
	</g>
</g>
<g>
	<g transform="translate(249.93317, 214.994268)">
		<g>
			<path class="st16 MrxrZKHI_41" d="M106.7,52.5c0,3.1-0.9,5.6-2.8,7.3c-1.8,1.7-4.5,2.6-7.9,2.6h-2.1v9.3h-7.6V43.6h9.7c3.5,0,6.2,0.8,8,2.3
				C105.8,47.5,106.7,49.7,106.7,52.5z M93.9,56.2h1.4c1.1,0,2-0.3,2.7-1c0.7-0.6,1-1.5,1-2.6c0-1.9-1.1-2.9-3.1-2.9h-2V56.2z"></path>
		</g>
	</g>
</g>
<style data-made-with="vivus-instant">.MrxrZKHI_0{stroke-dasharray:517 519;stroke-dashoffset:518;animation:MrxrZKHI_draw 2000ms linear 0ms forwards;}.MrxrZKHI_1{stroke-dasharray:349 351;stroke-dashoffset:350;animation:MrxrZKHI_draw 2000ms linear 24ms forwards;}.MrxrZKHI_2{stroke-dasharray:349 351;stroke-dashoffset:350;animation:MrxrZKHI_draw 2000ms linear 48ms forwards;}.MrxrZKHI_3{stroke-dasharray:349 351;stroke-dashoffset:350;animation:MrxrZKHI_draw 2000ms linear 73ms forwards;}.MrxrZKHI_4{stroke-dasharray:6 8;stroke-dashoffset:7;animation:MrxrZKHI_draw 2000ms linear 97ms forwards;}.MrxrZKHI_5{stroke-dasharray:1 3;stroke-dashoffset:2;animation:MrxrZKHI_draw 2000ms linear 121ms forwards;}.MrxrZKHI_6{stroke-dasharray:514 516;stroke-dashoffset:515;animation:MrxrZKHI_draw 2000ms linear 146ms forwards;}.MrxrZKHI_7{stroke-dasharray:375 377;stroke-dashoffset:376;animation:MrxrZKHI_draw 2000ms linear 170ms forwards;}.MrxrZKHI_8{stroke-dasharray:17 19;stroke-dashoffset:18;animation:MrxrZKHI_draw 2000ms linear 195ms forwards;}.MrxrZKHI_9{stroke-dasharray:19 21;stroke-dashoffset:20;animation:MrxrZKHI_draw 2000ms linear 219ms forwards;}.MrxrZKHI_10{stroke-dasharray:19 21;stroke-dashoffset:20;animation:MrxrZKHI_draw 2000ms linear 243ms forwards;}.MrxrZKHI_11{stroke-dasharray:8 10;stroke-dashoffset:9;animation:MrxrZKHI_draw 2000ms linear 268ms forwards;}.MrxrZKHI_12{stroke-dasharray:24 26;stroke-dashoffset:25;animation:MrxrZKHI_draw 2000ms linear 292ms forwards;}.MrxrZKHI_13{stroke-dasharray:19 21;stroke-dashoffset:20;animation:MrxrZKHI_draw 2000ms linear 317ms forwards;}.MrxrZKHI_14{stroke-dasharray:8 10;stroke-dashoffset:9;animation:MrxrZKHI_draw 2000ms linear 341ms forwards;}.MrxrZKHI_15{stroke-dasharray:24 26;stroke-dashoffset:25;animation:MrxrZKHI_draw 2000ms linear 365ms forwards;}.MrxrZKHI_16{stroke-dasharray:19 21;stroke-dashoffset:20;animation:MrxrZKHI_draw 2000ms linear 390ms forwards;}.MrxrZKHI_17{stroke-dasharray:8 10;stroke-dashoffset:9;animation:MrxrZKHI_draw 2000ms linear 414ms forwards;}.MrxrZKHI_18{stroke-dasharray:24 26;stroke-dashoffset:25;animation:MrxrZKHI_draw 2000ms linear 439ms forwards;}.MrxrZKHI_19{stroke-dasharray:19 21;stroke-dashoffset:20;animation:MrxrZKHI_draw 2000ms linear 463ms forwards;}.MrxrZKHI_20{stroke-dasharray:8 10;stroke-dashoffset:9;animation:MrxrZKHI_draw 2000ms linear 487ms forwards;}.MrxrZKHI_21{stroke-dasharray:24 26;stroke-dashoffset:25;animation:MrxrZKHI_draw 2000ms linear 512ms forwards;}.MrxrZKHI_22{stroke-dasharray:19 21;stroke-dashoffset:20;animation:MrxrZKHI_draw 2000ms linear 536ms forwards;}.MrxrZKHI_23{stroke-dasharray:8 10;stroke-dashoffset:9;animation:MrxrZKHI_draw 2000ms linear 560ms forwards;}.MrxrZKHI_24{stroke-dasharray:24 26;stroke-dashoffset:25;animation:MrxrZKHI_draw 2000ms linear 585ms forwards;}.MrxrZKHI_25{stroke-dasharray:158 160;stroke-dashoffset:159;animation:MrxrZKHI_draw 2000ms linear 609ms forwards;}.MrxrZKHI_26{stroke-dasharray:349 351;stroke-dashoffset:350;animation:MrxrZKHI_draw 2000ms linear 634ms forwards;}.MrxrZKHI_27{stroke-dasharray:349 351;stroke-dashoffset:350;animation:MrxrZKHI_draw 2000ms linear 658ms forwards;}.MrxrZKHI_28{stroke-dasharray:349 351;stroke-dashoffset:350;animation:MrxrZKHI_draw 2000ms linear 682ms forwards;}.MrxrZKHI_29{stroke-dasharray:7 9;stroke-dashoffset:8;animation:MrxrZKHI_draw 2000ms linear 707ms forwards;}.MrxrZKHI_30{stroke-dasharray:1 3;stroke-dashoffset:2;animation:MrxrZKHI_draw 2000ms linear 731ms forwards;}.MrxrZKHI_31{stroke-dasharray:156 158;stroke-dashoffset:157;animation:MrxrZKHI_draw 2000ms linear 756ms forwards;}.MrxrZKHI_32{stroke-dasharray:376 378;stroke-dashoffset:377;animation:MrxrZKHI_draw 2000ms linear 780ms forwards;}.MrxrZKHI_33{stroke-dasharray:72 74;stroke-dashoffset:73;animation:MrxrZKHI_draw 2000ms linear 804ms forwards;}.MrxrZKHI_34{stroke-dasharray:16 18;stroke-dashoffset:17;animation:MrxrZKHI_draw 2000ms linear 829ms forwards;}.MrxrZKHI_35{stroke-dasharray:139 141;stroke-dashoffset:140;animation:MrxrZKHI_draw 2000ms linear 853ms forwards;}.MrxrZKHI_36{stroke-dasharray:137 139;stroke-dashoffset:138;animation:MrxrZKHI_draw 2000ms linear 878ms forwards;}.MrxrZKHI_37{stroke-dasharray:138 140;stroke-dashoffset:139;animation:MrxrZKHI_draw 2000ms linear 902ms forwards;}.MrxrZKHI_38{stroke-dasharray:136 138;stroke-dashoffset:137;animation:MrxrZKHI_draw 2000ms linear 926ms forwards;}.MrxrZKHI_39{stroke-dasharray:222 224;stroke-dashoffset:223;animation:MrxrZKHI_draw 2000ms linear 951ms forwards;}.MrxrZKHI_40{stroke-dasharray:138 140;stroke-dashoffset:139;animation:MrxrZKHI_draw 2000ms linear 975ms forwards;}.MrxrZKHI_41{stroke-dasharray:110 112;stroke-dashoffset:111;animation:MrxrZKHI_draw 2000ms linear 1000ms forwards;}@keyframes MrxrZKHI_draw{100%{stroke-dashoffset:0;}}@keyframes MrxrZKHI_fade{0%{stroke-opacity:1;}94.44444444444444%{stroke-opacity:1;}100%{stroke-opacity:0;}}</style></svg>
